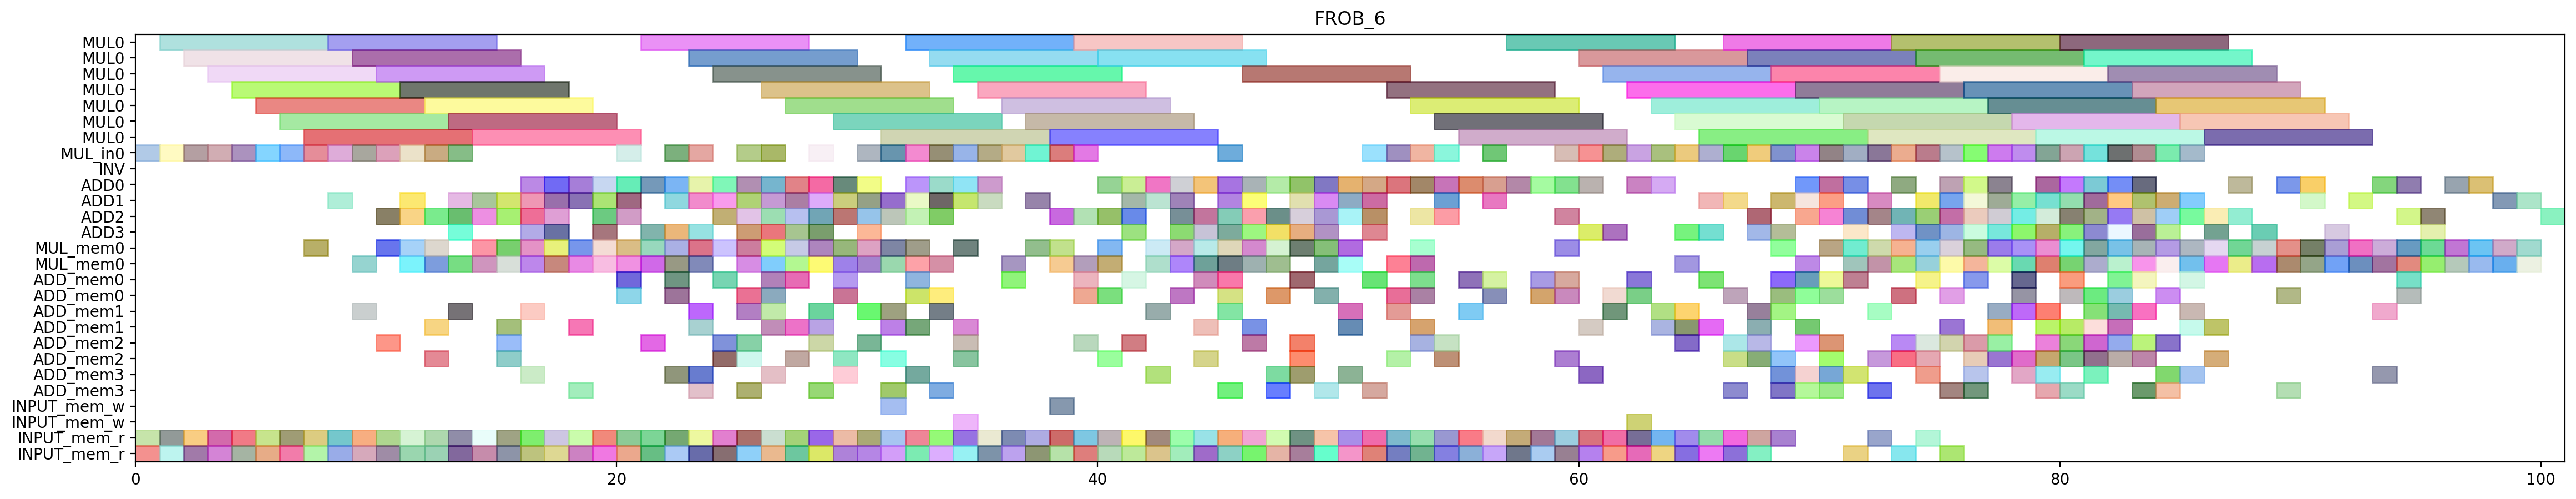

Source code (Python):
from pyschedule import Scenario, solvers, plotters, alt


def solve():
	horizon = 173
	S = Scenario("FROB_6", horizon=horizon)

	# resource
	MUL = S.Resources('MUL', num=1, size=7)
	MUL_in = S.Resources('MUL_in', num=1)
	INV = S.Resource('INV')
	ADD = S.Resources('ADD', num=4, periods=range(1, horizon))
	MUL_mem = S.Resources('MUL_mem', num=1, size=2)
	ADD_mem = S.Resources('ADD_mem', num=4, size=2)
	INPUT_mem_w = S.Resource('INPUT_mem_w', size=2)
	INPUT_mem_r = S.Resource('INPUT_mem_r', size=2)

	# result of previous scheduling
	c_f111_t1_in = S.Task('c_f111_t1_in', length=1, delay_cost=1)
	S += c_f111_t1_in >= 0
	c_f111_t1_in += MUL_in[0]

	c_f111_t1_mem0 = S.Task('c_f111_t1_mem0', length=1, delay_cost=1)
	S += c_f111_t1_mem0 >= 0
	c_f111_t1_mem0 += INPUT_mem_r

	c_f111_t1_mem1 = S.Task('c_f111_t1_mem1', length=1, delay_cost=1)
	S += c_f111_t1_mem1 >= 0
	c_f111_t1_mem1 += INPUT_mem_r

	c_f111_t1 = S.Task('c_f111_t1', length=7, delay_cost=1)
	S += c_f111_t1 >= 1
	c_f111_t1 += MUL[0]

	c_f121_t0_in = S.Task('c_f121_t0_in', length=1, delay_cost=1)
	S += c_f121_t0_in >= 1
	c_f121_t0_in += MUL_in[0]

	c_f121_t0_mem0 = S.Task('c_f121_t0_mem0', length=1, delay_cost=1)
	S += c_f121_t0_mem0 >= 1
	c_f121_t0_mem0 += INPUT_mem_r

	c_f121_t0_mem1 = S.Task('c_f121_t0_mem1', length=1, delay_cost=1)
	S += c_f121_t0_mem1 >= 1
	c_f121_t0_mem1 += INPUT_mem_r

	c_f011_t0_in = S.Task('c_f011_t0_in', length=1, delay_cost=1)
	S += c_f011_t0_in >= 2
	c_f011_t0_in += MUL_in[0]

	c_f011_t0_mem0 = S.Task('c_f011_t0_mem0', length=1, delay_cost=1)
	S += c_f011_t0_mem0 >= 2
	c_f011_t0_mem0 += INPUT_mem_r

	c_f011_t0_mem1 = S.Task('c_f011_t0_mem1', length=1, delay_cost=1)
	S += c_f011_t0_mem1 >= 2
	c_f011_t0_mem1 += INPUT_mem_r

	c_f121_t0 = S.Task('c_f121_t0', length=7, delay_cost=1)
	S += c_f121_t0 >= 2
	c_f121_t0 += MUL[0]

	c10_t0_t1_in = S.Task('c10_t0_t1_in', length=1, delay_cost=1)
	S += c10_t0_t1_in >= 3
	c10_t0_t1_in += MUL_in[0]

	c10_t0_t1_mem0 = S.Task('c10_t0_t1_mem0', length=1, delay_cost=1)
	S += c10_t0_t1_mem0 >= 3
	c10_t0_t1_mem0 += INPUT_mem_r

	c10_t0_t1_mem1 = S.Task('c10_t0_t1_mem1', length=1, delay_cost=1)
	S += c10_t0_t1_mem1 >= 3
	c10_t0_t1_mem1 += INPUT_mem_r

	c_f011_t0 = S.Task('c_f011_t0', length=7, delay_cost=1)
	S += c_f011_t0 >= 3
	c_f011_t0 += MUL[0]

	c10_t0_t1 = S.Task('c10_t0_t1', length=7, delay_cost=1)
	S += c10_t0_t1 >= 4
	c10_t0_t1 += MUL[0]

	c_f011_t1_in = S.Task('c_f011_t1_in', length=1, delay_cost=1)
	S += c_f011_t1_in >= 4
	c_f011_t1_in += MUL_in[0]

	c_f011_t1_mem0 = S.Task('c_f011_t1_mem0', length=1, delay_cost=1)
	S += c_f011_t1_mem0 >= 4
	c_f011_t1_mem0 += INPUT_mem_r

	c_f011_t1_mem1 = S.Task('c_f011_t1_mem1', length=1, delay_cost=1)
	S += c_f011_t1_mem1 >= 4
	c_f011_t1_mem1 += INPUT_mem_r

	c10_t0_t0_in = S.Task('c10_t0_t0_in', length=1, delay_cost=1)
	S += c10_t0_t0_in >= 5
	c10_t0_t0_in += MUL_in[0]

	c10_t0_t0_mem0 = S.Task('c10_t0_t0_mem0', length=1, delay_cost=1)
	S += c10_t0_t0_mem0 >= 5
	c10_t0_t0_mem0 += INPUT_mem_r

	c10_t0_t0_mem1 = S.Task('c10_t0_t0_mem1', length=1, delay_cost=1)
	S += c10_t0_t0_mem1 >= 5
	c10_t0_t0_mem1 += INPUT_mem_r

	c_f011_t1 = S.Task('c_f011_t1', length=7, delay_cost=1)
	S += c_f011_t1 >= 5
	c_f011_t1 += MUL[0]

	c10_t0_t0 = S.Task('c10_t0_t0', length=7, delay_cost=1)
	S += c10_t0_t0 >= 6
	c10_t0_t0 += MUL[0]

	c_f101_t1_in = S.Task('c_f101_t1_in', length=1, delay_cost=1)
	S += c_f101_t1_in >= 6
	c_f101_t1_in += MUL_in[0]

	c_f101_t1_mem0 = S.Task('c_f101_t1_mem0', length=1, delay_cost=1)
	S += c_f101_t1_mem0 >= 6
	c_f101_t1_mem0 += INPUT_mem_r

	c_f101_t1_mem1 = S.Task('c_f101_t1_mem1', length=1, delay_cost=1)
	S += c_f101_t1_mem1 >= 6
	c_f101_t1_mem1 += INPUT_mem_r

	c001_t0_in = S.Task('c001_t0_in', length=1, delay_cost=1)
	S += c001_t0_in >= 7
	c001_t0_in += MUL_in[0]

	c001_t0_mem0 = S.Task('c001_t0_mem0', length=1, delay_cost=1)
	S += c001_t0_mem0 >= 7
	c001_t0_mem0 += INPUT_mem_r

	c001_t0_mem1 = S.Task('c001_t0_mem1', length=1, delay_cost=1)
	S += c001_t0_mem1 >= 7
	c001_t0_mem1 += INPUT_mem_r

	c_f101_t1 = S.Task('c_f101_t1', length=7, delay_cost=1)
	S += c_f101_t1 >= 7
	c_f101_t1 += MUL[0]

	c_f111_s00_mem0 = S.Task('c_f111_s00_mem0', length=1, delay_cost=1)
	S += c_f111_s00_mem0 >= 7
	c_f111_s00_mem0 += MUL_mem[0]

	c001_t0 = S.Task('c001_t0', length=7, delay_cost=1)
	S += c001_t0 >= 8
	c001_t0 += MUL[0]

	c_f021_t0_in = S.Task('c_f021_t0_in', length=1, delay_cost=1)
	S += c_f021_t0_in >= 8
	c_f021_t0_in += MUL_in[0]

	c_f021_t0_mem0 = S.Task('c_f021_t0_mem0', length=1, delay_cost=1)
	S += c_f021_t0_mem0 >= 8
	c_f021_t0_mem0 += INPUT_mem_r

	c_f021_t0_mem1 = S.Task('c_f021_t0_mem1', length=1, delay_cost=1)
	S += c_f021_t0_mem1 >= 8
	c_f021_t0_mem1 += INPUT_mem_r

	c_f111_s00 = S.Task('c_f111_s00', length=1, delay_cost=1)
	S += c_f111_s00 >= 8
	c_f111_s00 += ADD[1]

	c_f021_t0 = S.Task('c_f021_t0', length=7, delay_cost=1)
	S += c_f021_t0 >= 9
	c_f021_t0 += MUL[0]

	c_f111_s01_mem0 = S.Task('c_f111_s01_mem0', length=1, delay_cost=1)
	S += c_f111_s01_mem0 >= 9
	c_f111_s01_mem0 += ADD_mem[1]

	c_f111_s01_mem1 = S.Task('c_f111_s01_mem1', length=1, delay_cost=1)
	S += c_f111_s01_mem1 >= 9
	c_f111_s01_mem1 += MUL_mem[0]

	c_f121_t1_in = S.Task('c_f121_t1_in', length=1, delay_cost=1)
	S += c_f121_t1_in >= 9
	c_f121_t1_in += MUL_in[0]

	c_f121_t1_mem0 = S.Task('c_f121_t1_mem0', length=1, delay_cost=1)
	S += c_f121_t1_mem0 >= 9
	c_f121_t1_mem0 += INPUT_mem_r

	c_f121_t1_mem1 = S.Task('c_f121_t1_mem1', length=1, delay_cost=1)
	S += c_f121_t1_mem1 >= 9
	c_f121_t1_mem1 += INPUT_mem_r

	c10_t0_s00_mem0 = S.Task('c10_t0_s00_mem0', length=1, delay_cost=1)
	S += c10_t0_s00_mem0 >= 10
	c10_t0_s00_mem0 += MUL_mem[0]

	c_f111_s01 = S.Task('c_f111_s01', length=1, delay_cost=1)
	S += c_f111_s01 >= 10
	c_f111_s01 += ADD[2]

	c_f111_s02_mem0 = S.Task('c_f111_s02_mem0', length=1, delay_cost=1)
	S += c_f111_s02_mem0 >= 10
	c_f111_s02_mem0 += ADD_mem[2]

	c_f111_t0_in = S.Task('c_f111_t0_in', length=1, delay_cost=1)
	S += c_f111_t0_in >= 10
	c_f111_t0_in += MUL_in[0]

	c_f111_t0_mem0 = S.Task('c_f111_t0_mem0', length=1, delay_cost=1)
	S += c_f111_t0_mem0 >= 10
	c_f111_t0_mem0 += INPUT_mem_r

	c_f111_t0_mem1 = S.Task('c_f111_t0_mem1', length=1, delay_cost=1)
	S += c_f111_t0_mem1 >= 10
	c_f111_t0_mem1 += INPUT_mem_r

	c_f121_t1 = S.Task('c_f121_t1', length=7, delay_cost=1)
	S += c_f121_t1 >= 10
	c_f121_t1 += MUL[0]

	c10_t0_s00 = S.Task('c10_t0_s00', length=1, delay_cost=1)
	S += c10_t0_s00 >= 11
	c10_t0_s00 += ADD[2]

	c_f011_t5_mem0 = S.Task('c_f011_t5_mem0', length=1, delay_cost=1)
	S += c_f011_t5_mem0 >= 11
	c_f011_t5_mem0 += MUL_mem[0]

	c_f011_t5_mem1 = S.Task('c_f011_t5_mem1', length=1, delay_cost=1)
	S += c_f011_t5_mem1 >= 11
	c_f011_t5_mem1 += MUL_mem[0]

	c_f101_t0_in = S.Task('c_f101_t0_in', length=1, delay_cost=1)
	S += c_f101_t0_in >= 11
	c_f101_t0_in += MUL_in[0]

	c_f101_t0_mem0 = S.Task('c_f101_t0_mem0', length=1, delay_cost=1)
	S += c_f101_t0_mem0 >= 11
	c_f101_t0_mem0 += INPUT_mem_r

	c_f101_t0_mem1 = S.Task('c_f101_t0_mem1', length=1, delay_cost=1)
	S += c_f101_t0_mem1 >= 11
	c_f101_t0_mem1 += INPUT_mem_r

	c_f111_s02 = S.Task('c_f111_s02', length=1, delay_cost=1)
	S += c_f111_s02 >= 11
	c_f111_s02 += ADD[1]

	c_f111_t0 = S.Task('c_f111_t0', length=7, delay_cost=1)
	S += c_f111_t0 >= 11
	c_f111_t0 += MUL[0]

	c10_t0_s01_mem0 = S.Task('c10_t0_s01_mem0', length=1, delay_cost=1)
	S += c10_t0_s01_mem0 >= 12
	c10_t0_s01_mem0 += ADD_mem[2]

	c10_t0_s01_mem1 = S.Task('c10_t0_s01_mem1', length=1, delay_cost=1)
	S += c10_t0_s01_mem1 >= 12
	c10_t0_s01_mem1 += MUL_mem[0]

	c_f011_s00_mem0 = S.Task('c_f011_s00_mem0', length=1, delay_cost=1)
	S += c_f011_s00_mem0 >= 12
	c_f011_s00_mem0 += MUL_mem[0]

	c_f011_t5 = S.Task('c_f011_t5', length=1, delay_cost=1)
	S += c_f011_t5 >= 12
	c_f011_t5 += ADD[2]

	c_f021_t1_in = S.Task('c_f021_t1_in', length=1, delay_cost=1)
	S += c_f021_t1_in >= 12
	c_f021_t1_in += MUL_in[0]

	c_f021_t1_mem0 = S.Task('c_f021_t1_mem0', length=1, delay_cost=1)
	S += c_f021_t1_mem0 >= 12
	c_f021_t1_mem0 += INPUT_mem_r

	c_f021_t1_mem1 = S.Task('c_f021_t1_mem1', length=1, delay_cost=1)
	S += c_f021_t1_mem1 >= 12
	c_f021_t1_mem1 += INPUT_mem_r

	c_f101_t0 = S.Task('c_f101_t0', length=7, delay_cost=1)
	S += c_f101_t0 >= 12
	c_f101_t0 += MUL[0]

	c_f111_s03_mem0 = S.Task('c_f111_s03_mem0', length=1, delay_cost=1)
	S += c_f111_s03_mem0 >= 12
	c_f111_s03_mem0 += ADD_mem[1]

	c001_t1_in = S.Task('c001_t1_in', length=1, delay_cost=1)
	S += c001_t1_in >= 13
	c001_t1_in += MUL_in[0]

	c001_t1_mem0 = S.Task('c001_t1_mem0', length=1, delay_cost=1)
	S += c001_t1_mem0 >= 13
	c001_t1_mem0 += INPUT_mem_r

	c001_t1_mem1 = S.Task('c001_t1_mem1', length=1, delay_cost=1)
	S += c001_t1_mem1 >= 13
	c001_t1_mem1 += INPUT_mem_r

	c10_t0_s01 = S.Task('c10_t0_s01', length=1, delay_cost=1)
	S += c10_t0_s01 >= 13
	c10_t0_s01 += ADD[1]

	c10_t0_s02_mem0 = S.Task('c10_t0_s02_mem0', length=1, delay_cost=1)
	S += c10_t0_s02_mem0 >= 13
	c10_t0_s02_mem0 += ADD_mem[1]

	c_f011_s00 = S.Task('c_f011_s00', length=1, delay_cost=1)
	S += c_f011_s00 >= 13
	c_f011_s00 += ADD[2]

	c_f021_t1 = S.Task('c_f021_t1', length=7, delay_cost=1)
	S += c_f021_t1 >= 13
	c_f021_t1 += MUL[0]

	c_f101_s00_mem0 = S.Task('c_f101_s00_mem0', length=1, delay_cost=1)
	S += c_f101_s00_mem0 >= 13
	c_f101_s00_mem0 += MUL_mem[0]

	c_f111_s03 = S.Task('c_f111_s03', length=1, delay_cost=1)
	S += c_f111_s03 >= 13
	c_f111_s03 += ADD[3]

	c001_t1 = S.Task('c001_t1', length=7, delay_cost=1)
	S += c001_t1 >= 14
	c001_t1 += MUL[0]

	c10_t0_s02 = S.Task('c10_t0_s02', length=1, delay_cost=1)
	S += c10_t0_s02 >= 14
	c10_t0_s02 += ADD[1]

	c10_t0_t5_mem0 = S.Task('c10_t0_t5_mem0', length=1, delay_cost=1)
	S += c10_t0_t5_mem0 >= 14
	c10_t0_t5_mem0 += MUL_mem[0]

	c10_t0_t5_mem1 = S.Task('c10_t0_t5_mem1', length=1, delay_cost=1)
	S += c10_t0_t5_mem1 >= 14
	c10_t0_t5_mem1 += MUL_mem[0]

	c10_t30_mem0 = S.Task('c10_t30_mem0', length=1, delay_cost=1)
	S += c10_t30_mem0 >= 14
	c10_t30_mem0 += INPUT_mem_r

	c10_t30_mem1 = S.Task('c10_t30_mem1', length=1, delay_cost=1)
	S += c10_t30_mem1 >= 14
	c10_t30_mem1 += INPUT_mem_r

	c_f101_s00 = S.Task('c_f101_s00', length=1, delay_cost=1)
	S += c_f101_s00 >= 14
	c_f101_s00 += ADD[2]

	c10_t0_s03_mem0 = S.Task('c10_t0_s03_mem0', length=1, delay_cost=1)
	S += c10_t0_s03_mem0 >= 15
	c10_t0_s03_mem0 += ADD_mem[1]

	c10_t0_t5 = S.Task('c10_t0_t5', length=1, delay_cost=1)
	S += c10_t0_t5 >= 15
	c10_t0_t5 += ADD[2]

	c10_t30 = S.Task('c10_t30', length=1, delay_cost=1)
	S += c10_t30 >= 15
	c10_t30 += ADD[1]

	c_f011_s01_mem0 = S.Task('c_f011_s01_mem0', length=1, delay_cost=1)
	S += c_f011_s01_mem0 >= 15
	c_f011_s01_mem0 += ADD_mem[2]

	c_f011_s01_mem1 = S.Task('c_f011_s01_mem1', length=1, delay_cost=1)
	S += c_f011_s01_mem1 >= 15
	c_f011_s01_mem1 += MUL_mem[0]

	c_f101_s01_mem0 = S.Task('c_f101_s01_mem0', length=1, delay_cost=1)
	S += c_f101_s01_mem0 >= 15
	c_f101_s01_mem0 += ADD_mem[2]

	c_f101_s01_mem1 = S.Task('c_f101_s01_mem1', length=1, delay_cost=1)
	S += c_f101_s01_mem1 >= 15
	c_f101_s01_mem1 += MUL_mem[0]

	c_f101_t2_mem0 = S.Task('c_f101_t2_mem0', length=1, delay_cost=1)
	S += c_f101_t2_mem0 >= 15
	c_f101_t2_mem0 += INPUT_mem_r

	c_f101_t2_mem1 = S.Task('c_f101_t2_mem1', length=1, delay_cost=1)
	S += c_f101_t2_mem1 >= 15
	c_f101_t2_mem1 += INPUT_mem_r

	c10_t0_s03 = S.Task('c10_t0_s03', length=1, delay_cost=1)
	S += c10_t0_s03 >= 16
	c10_t0_s03 += ADD[2]

	c_f011_s01 = S.Task('c_f011_s01', length=1, delay_cost=1)
	S += c_f011_s01 >= 16
	c_f011_s01 += ADD[3]

	c_f011_s02_mem0 = S.Task('c_f011_s02_mem0', length=1, delay_cost=1)
	S += c_f011_s02_mem0 >= 16
	c_f011_s02_mem0 += ADD_mem[3]

	c_f021_t2_mem0 = S.Task('c_f021_t2_mem0', length=1, delay_cost=1)
	S += c_f021_t2_mem0 >= 16
	c_f021_t2_mem0 += INPUT_mem_r

	c_f021_t2_mem1 = S.Task('c_f021_t2_mem1', length=1, delay_cost=1)
	S += c_f021_t2_mem1 >= 16
	c_f021_t2_mem1 += INPUT_mem_r

	c_f101_s01 = S.Task('c_f101_s01', length=1, delay_cost=1)
	S += c_f101_s01 >= 16
	c_f101_s01 += ADD[1]

	c_f101_s02_mem0 = S.Task('c_f101_s02_mem0', length=1, delay_cost=1)
	S += c_f101_s02_mem0 >= 16
	c_f101_s02_mem0 += ADD_mem[1]

	c_f101_t2 = S.Task('c_f101_t2', length=1, delay_cost=1)
	S += c_f101_t2 >= 16
	c_f101_t2 += ADD[0]

	c_f121_t5_mem0 = S.Task('c_f121_t5_mem0', length=1, delay_cost=1)
	S += c_f121_t5_mem0 >= 16
	c_f121_t5_mem0 += MUL_mem[0]

	c_f121_t5_mem1 = S.Task('c_f121_t5_mem1', length=1, delay_cost=1)
	S += c_f121_t5_mem1 >= 16
	c_f121_t5_mem1 += MUL_mem[0]

	c_f011_s02 = S.Task('c_f011_s02', length=1, delay_cost=1)
	S += c_f011_s02 >= 17
	c_f011_s02 += ADD[1]

	c_f011_t3_mem0 = S.Task('c_f011_t3_mem0', length=1, delay_cost=1)
	S += c_f011_t3_mem0 >= 17
	c_f011_t3_mem0 += INPUT_mem_r

	c_f011_t3_mem1 = S.Task('c_f011_t3_mem1', length=1, delay_cost=1)
	S += c_f011_t3_mem1 >= 17
	c_f011_t3_mem1 += INPUT_mem_r

	c_f021_t2 = S.Task('c_f021_t2', length=1, delay_cost=1)
	S += c_f021_t2 >= 17
	c_f021_t2 += ADD[0]

	c_f101_s02 = S.Task('c_f101_s02', length=1, delay_cost=1)
	S += c_f101_s02 >= 17
	c_f101_s02 += ADD[3]

	c_f111_t5_mem0 = S.Task('c_f111_t5_mem0', length=1, delay_cost=1)
	S += c_f111_t5_mem0 >= 17
	c_f111_t5_mem0 += MUL_mem[0]

	c_f111_t5_mem1 = S.Task('c_f111_t5_mem1', length=1, delay_cost=1)
	S += c_f111_t5_mem1 >= 17
	c_f111_t5_mem1 += MUL_mem[0]

	c_f121_t5 = S.Task('c_f121_t5', length=1, delay_cost=1)
	S += c_f121_t5 >= 17
	c_f121_t5 += ADD[2]

	c10_t1_t3_mem0 = S.Task('c10_t1_t3_mem0', length=1, delay_cost=1)
	S += c10_t1_t3_mem0 >= 18
	c10_t1_t3_mem0 += INPUT_mem_r

	c10_t1_t3_mem1 = S.Task('c10_t1_t3_mem1', length=1, delay_cost=1)
	S += c10_t1_t3_mem1 >= 18
	c10_t1_t3_mem1 += INPUT_mem_r

	c_f011_s03_mem0 = S.Task('c_f011_s03_mem0', length=1, delay_cost=1)
	S += c_f011_s03_mem0 >= 18
	c_f011_s03_mem0 += ADD_mem[1]

	c_f011_t3 = S.Task('c_f011_t3', length=1, delay_cost=1)
	S += c_f011_t3 >= 18
	c_f011_t3 += ADD[0]

	c_f101_s03_mem0 = S.Task('c_f101_s03_mem0', length=1, delay_cost=1)
	S += c_f101_s03_mem0 >= 18
	c_f101_s03_mem0 += ADD_mem[3]

	c_f101_t5_mem0 = S.Task('c_f101_t5_mem0', length=1, delay_cost=1)
	S += c_f101_t5_mem0 >= 18
	c_f101_t5_mem0 += MUL_mem[0]

	c_f101_t5_mem1 = S.Task('c_f101_t5_mem1', length=1, delay_cost=1)
	S += c_f101_t5_mem1 >= 18
	c_f101_t5_mem1 += MUL_mem[0]

	c_f111_t5 = S.Task('c_f111_t5', length=1, delay_cost=1)
	S += c_f111_t5 >= 18
	c_f111_t5 += ADD[1]

	c10_t1_t3 = S.Task('c10_t1_t3', length=1, delay_cost=1)
	S += c10_t1_t3 >= 19
	c10_t1_t3 += ADD[0]

	c_f011_s03 = S.Task('c_f011_s03', length=1, delay_cost=1)
	S += c_f011_s03 >= 19
	c_f011_s03 += ADD[2]

	c_f021_s00_mem0 = S.Task('c_f021_s00_mem0', length=1, delay_cost=1)
	S += c_f021_s00_mem0 >= 19
	c_f021_s00_mem0 += MUL_mem[0]

	c_f021_t3_mem0 = S.Task('c_f021_t3_mem0', length=1, delay_cost=1)
	S += c_f021_t3_mem0 >= 19
	c_f021_t3_mem0 += INPUT_mem_r

	c_f021_t3_mem1 = S.Task('c_f021_t3_mem1', length=1, delay_cost=1)
	S += c_f021_t3_mem1 >= 19
	c_f021_t3_mem1 += INPUT_mem_r

	c_f101_s03 = S.Task('c_f101_s03', length=1, delay_cost=1)
	S += c_f101_s03 >= 19
	c_f101_s03 += ADD[1]

	c_f101_t5 = S.Task('c_f101_t5', length=1, delay_cost=1)
	S += c_f101_t5 >= 19
	c_f101_t5 += ADD[3]

	c_f121_s00_mem0 = S.Task('c_f121_s00_mem0', length=1, delay_cost=1)
	S += c_f121_s00_mem0 >= 19
	c_f121_s00_mem0 += MUL_mem[0]

	c001_t5_mem0 = S.Task('c001_t5_mem0', length=1, delay_cost=1)
	S += c001_t5_mem0 >= 20
	c001_t5_mem0 += MUL_mem[0]

	c001_t5_mem1 = S.Task('c001_t5_mem1', length=1, delay_cost=1)
	S += c001_t5_mem1 >= 20
	c001_t5_mem1 += MUL_mem[0]

	c_f021_s00 = S.Task('c_f021_s00', length=1, delay_cost=1)
	S += c_f021_s00 >= 20
	c_f021_s00 += ADD[2]

	c_f021_t3 = S.Task('c_f021_t3', length=1, delay_cost=1)
	S += c_f021_t3 >= 20
	c_f021_t3 += ADD[0]

	c_f021_t4_in = S.Task('c_f021_t4_in', length=1, delay_cost=1)
	S += c_f021_t4_in >= 20
	c_f021_t4_in += MUL_in[0]

	c_f021_t4_mem0 = S.Task('c_f021_t4_mem0', length=1, delay_cost=1)
	S += c_f021_t4_mem0 >= 20
	c_f021_t4_mem0 += ADD_mem[0]

	c_f021_t4_mem1 = S.Task('c_f021_t4_mem1', length=1, delay_cost=1)
	S += c_f021_t4_mem1 >= 20
	c_f021_t4_mem1 += ADD_mem[0]

	c_f111_t3_mem0 = S.Task('c_f111_t3_mem0', length=1, delay_cost=1)
	S += c_f111_t3_mem0 >= 20
	c_f111_t3_mem0 += INPUT_mem_r

	c_f111_t3_mem1 = S.Task('c_f111_t3_mem1', length=1, delay_cost=1)
	S += c_f111_t3_mem1 >= 20
	c_f111_t3_mem1 += INPUT_mem_r

	c_f121_s00 = S.Task('c_f121_s00', length=1, delay_cost=1)
	S += c_f121_s00 >= 20
	c_f121_s00 += ADD[1]

	c001_s00_mem0 = S.Task('c001_s00_mem0', length=1, delay_cost=1)
	S += c001_s00_mem0 >= 21
	c001_s00_mem0 += MUL_mem[0]

	c001_t5 = S.Task('c001_t5', length=1, delay_cost=1)
	S += c001_t5 >= 21
	c001_t5 += ADD[0]

	c_f011_t2_mem0 = S.Task('c_f011_t2_mem0', length=1, delay_cost=1)
	S += c_f011_t2_mem0 >= 21
	c_f011_t2_mem0 += INPUT_mem_r

	c_f011_t2_mem1 = S.Task('c_f011_t2_mem1', length=1, delay_cost=1)
	S += c_f011_t2_mem1 >= 21
	c_f011_t2_mem1 += INPUT_mem_r

	c_f021_s01_mem0 = S.Task('c_f021_s01_mem0', length=1, delay_cost=1)
	S += c_f021_s01_mem0 >= 21
	c_f021_s01_mem0 += ADD_mem[2]

	c_f021_s01_mem1 = S.Task('c_f021_s01_mem1', length=1, delay_cost=1)
	S += c_f021_s01_mem1 >= 21
	c_f021_s01_mem1 += MUL_mem[0]

	c_f021_t4 = S.Task('c_f021_t4', length=7, delay_cost=1)
	S += c_f021_t4 >= 21
	c_f021_t4 += MUL[0]

	c_f111_t3 = S.Task('c_f111_t3', length=1, delay_cost=1)
	S += c_f111_t3 >= 21
	c_f111_t3 += ADD[3]

	c001_s00 = S.Task('c001_s00', length=1, delay_cost=1)
	S += c001_s00 >= 22
	c001_s00 += ADD[1]

	c_f011_t2 = S.Task('c_f011_t2', length=1, delay_cost=1)
	S += c_f011_t2 >= 22
	c_f011_t2 += ADD[3]

	c_f011_t4_in = S.Task('c_f011_t4_in', length=1, delay_cost=1)
	S += c_f011_t4_in >= 22
	c_f011_t4_in += MUL_in[0]

	c_f011_t4_mem0 = S.Task('c_f011_t4_mem0', length=1, delay_cost=1)
	S += c_f011_t4_mem0 >= 22
	c_f011_t4_mem0 += ADD_mem[3]

	c_f011_t4_mem1 = S.Task('c_f011_t4_mem1', length=1, delay_cost=1)
	S += c_f011_t4_mem1 >= 22
	c_f011_t4_mem1 += ADD_mem[0]

	c_f021_s01 = S.Task('c_f021_s01', length=1, delay_cost=1)
	S += c_f021_s01 >= 22
	c_f021_s01 += ADD[0]

	c_f021_s02_mem0 = S.Task('c_f021_s02_mem0', length=1, delay_cost=1)
	S += c_f021_s02_mem0 >= 22
	c_f021_s02_mem0 += ADD_mem[0]

	c_f021_t5_mem0 = S.Task('c_f021_t5_mem0', length=1, delay_cost=1)
	S += c_f021_t5_mem0 >= 22
	c_f021_t5_mem0 += MUL_mem[0]

	c_f021_t5_mem1 = S.Task('c_f021_t5_mem1', length=1, delay_cost=1)
	S += c_f021_t5_mem1 >= 22
	c_f021_t5_mem1 += MUL_mem[0]

	c_f111_t2_mem0 = S.Task('c_f111_t2_mem0', length=1, delay_cost=1)
	S += c_f111_t2_mem0 >= 22
	c_f111_t2_mem0 += INPUT_mem_r

	c_f111_t2_mem1 = S.Task('c_f111_t2_mem1', length=1, delay_cost=1)
	S += c_f111_t2_mem1 >= 22
	c_f111_t2_mem1 += INPUT_mem_r

	c001_s01_mem0 = S.Task('c001_s01_mem0', length=1, delay_cost=1)
	S += c001_s01_mem0 >= 23
	c001_s01_mem0 += ADD_mem[1]

	c001_s01_mem1 = S.Task('c001_s01_mem1', length=1, delay_cost=1)
	S += c001_s01_mem1 >= 23
	c001_s01_mem1 += MUL_mem[0]

	c10_t0_t3_mem0 = S.Task('c10_t0_t3_mem0', length=1, delay_cost=1)
	S += c10_t0_t3_mem0 >= 23
	c10_t0_t3_mem0 += INPUT_mem_r

	c10_t0_t3_mem1 = S.Task('c10_t0_t3_mem1', length=1, delay_cost=1)
	S += c10_t0_t3_mem1 >= 23
	c10_t0_t3_mem1 += INPUT_mem_r

	c_f011_t4 = S.Task('c_f011_t4', length=7, delay_cost=1)
	S += c_f011_t4 >= 23
	c_f011_t4 += MUL[0]

	c_f021_s02 = S.Task('c_f021_s02', length=1, delay_cost=1)
	S += c_f021_s02 >= 23
	c_f021_s02 += ADD[0]

	c_f021_t5 = S.Task('c_f021_t5', length=1, delay_cost=1)
	S += c_f021_t5 >= 23
	c_f021_t5 += ADD[1]

	c_f111_t2 = S.Task('c_f111_t2', length=1, delay_cost=1)
	S += c_f111_t2 >= 23
	c_f111_t2 += ADD[3]

	c_f111_t4_in = S.Task('c_f111_t4_in', length=1, delay_cost=1)
	S += c_f111_t4_in >= 23
	c_f111_t4_in += MUL_in[0]

	c_f111_t4_mem0 = S.Task('c_f111_t4_mem0', length=1, delay_cost=1)
	S += c_f111_t4_mem0 >= 23
	c_f111_t4_mem0 += ADD_mem[3]

	c_f111_t4_mem1 = S.Task('c_f111_t4_mem1', length=1, delay_cost=1)
	S += c_f111_t4_mem1 >= 23
	c_f111_t4_mem1 += ADD_mem[3]

	c_f121_s01_mem0 = S.Task('c_f121_s01_mem0', length=1, delay_cost=1)
	S += c_f121_s01_mem0 >= 23
	c_f121_s01_mem0 += ADD_mem[1]

	c_f121_s01_mem1 = S.Task('c_f121_s01_mem1', length=1, delay_cost=1)
	S += c_f121_s01_mem1 >= 23
	c_f121_s01_mem1 += MUL_mem[0]

	c001_s01 = S.Task('c001_s01', length=1, delay_cost=1)
	S += c001_s01 >= 24
	c001_s01 += ADD[2]

	c001_s02_mem0 = S.Task('c001_s02_mem0', length=1, delay_cost=1)
	S += c001_s02_mem0 >= 24
	c001_s02_mem0 += ADD_mem[2]

	c10_t0_s04_mem0 = S.Task('c10_t0_s04_mem0', length=1, delay_cost=1)
	S += c10_t0_s04_mem0 >= 24
	c10_t0_s04_mem0 += ADD_mem[2]

	c10_t0_s04_mem1 = S.Task('c10_t0_s04_mem1', length=1, delay_cost=1)
	S += c10_t0_s04_mem1 >= 24
	c10_t0_s04_mem1 += MUL_mem[0]

	c10_t0_t3 = S.Task('c10_t0_t3', length=1, delay_cost=1)
	S += c10_t0_t3 >= 24
	c10_t0_t3 += ADD[0]

	c_f021_s03_mem0 = S.Task('c_f021_s03_mem0', length=1, delay_cost=1)
	S += c_f021_s03_mem0 >= 24
	c_f021_s03_mem0 += ADD_mem[0]

	c_f101_t3_mem0 = S.Task('c_f101_t3_mem0', length=1, delay_cost=1)
	S += c_f101_t3_mem0 >= 24
	c_f101_t3_mem0 += INPUT_mem_r

	c_f101_t3_mem1 = S.Task('c_f101_t3_mem1', length=1, delay_cost=1)
	S += c_f101_t3_mem1 >= 24
	c_f101_t3_mem1 += INPUT_mem_r

	c_f111_t4 = S.Task('c_f111_t4', length=7, delay_cost=1)
	S += c_f111_t4 >= 24
	c_f111_t4 += MUL[0]

	c_f121_s01 = S.Task('c_f121_s01', length=1, delay_cost=1)
	S += c_f121_s01 >= 24
	c_f121_s01 += ADD[1]

	c001_s02 = S.Task('c001_s02', length=1, delay_cost=1)
	S += c001_s02 >= 25
	c001_s02 += ADD[1]

	c10_t0_s04 = S.Task('c10_t0_s04', length=1, delay_cost=1)
	S += c10_t0_s04 >= 25
	c10_t0_s04 += ADD[0]

	c10_t0_t2_mem0 = S.Task('c10_t0_t2_mem0', length=1, delay_cost=1)
	S += c10_t0_t2_mem0 >= 25
	c10_t0_t2_mem0 += INPUT_mem_r

	c10_t0_t2_mem1 = S.Task('c10_t0_t2_mem1', length=1, delay_cost=1)
	S += c10_t0_t2_mem1 >= 25
	c10_t0_t2_mem1 += INPUT_mem_r

	c_f011_s04_mem0 = S.Task('c_f011_s04_mem0', length=1, delay_cost=1)
	S += c_f011_s04_mem0 >= 25
	c_f011_s04_mem0 += ADD_mem[2]

	c_f011_s04_mem1 = S.Task('c_f011_s04_mem1', length=1, delay_cost=1)
	S += c_f011_s04_mem1 >= 25
	c_f011_s04_mem1 += MUL_mem[0]

	c_f021_s03 = S.Task('c_f021_s03', length=1, delay_cost=1)
	S += c_f021_s03 >= 25
	c_f021_s03 += ADD[3]

	c_f101_t3 = S.Task('c_f101_t3', length=1, delay_cost=1)
	S += c_f101_t3 >= 25
	c_f101_t3 += ADD[2]

	c_f101_t4_in = S.Task('c_f101_t4_in', length=1, delay_cost=1)
	S += c_f101_t4_in >= 25
	c_f101_t4_in += MUL_in[0]

	c_f101_t4_mem0 = S.Task('c_f101_t4_mem0', length=1, delay_cost=1)
	S += c_f101_t4_mem0 >= 25
	c_f101_t4_mem0 += ADD_mem[0]

	c_f101_t4_mem1 = S.Task('c_f101_t4_mem1', length=1, delay_cost=1)
	S += c_f101_t4_mem1 >= 25
	c_f101_t4_mem1 += ADD_mem[2]

	c_f111_s04_mem0 = S.Task('c_f111_s04_mem0', length=1, delay_cost=1)
	S += c_f111_s04_mem0 >= 25
	c_f111_s04_mem0 += ADD_mem[3]

	c_f111_s04_mem1 = S.Task('c_f111_s04_mem1', length=1, delay_cost=1)
	S += c_f111_s04_mem1 >= 25
	c_f111_s04_mem1 += MUL_mem[0]

	c_f121_s02_mem0 = S.Task('c_f121_s02_mem0', length=1, delay_cost=1)
	S += c_f121_s02_mem0 >= 25
	c_f121_s02_mem0 += ADD_mem[1]

	c001_s03_mem0 = S.Task('c001_s03_mem0', length=1, delay_cost=1)
	S += c001_s03_mem0 >= 26
	c001_s03_mem0 += ADD_mem[1]

	c001_t3_mem0 = S.Task('c001_t3_mem0', length=1, delay_cost=1)
	S += c001_t3_mem0 >= 26
	c001_t3_mem0 += INPUT_mem_r

	c001_t3_mem1 = S.Task('c001_t3_mem1', length=1, delay_cost=1)
	S += c001_t3_mem1 >= 26
	c001_t3_mem1 += INPUT_mem_r

	c10_t0_t2 = S.Task('c10_t0_t2', length=1, delay_cost=1)
	S += c10_t0_t2 >= 26
	c10_t0_t2 += ADD[0]

	c10_t0_t4_in = S.Task('c10_t0_t4_in', length=1, delay_cost=1)
	S += c10_t0_t4_in >= 26
	c10_t0_t4_in += MUL_in[0]

	c10_t0_t4_mem0 = S.Task('c10_t0_t4_mem0', length=1, delay_cost=1)
	S += c10_t0_t4_mem0 >= 26
	c10_t0_t4_mem0 += ADD_mem[0]

	c10_t0_t4_mem1 = S.Task('c10_t0_t4_mem1', length=1, delay_cost=1)
	S += c10_t0_t4_mem1 >= 26
	c10_t0_t4_mem1 += ADD_mem[0]

	c_f011_s04 = S.Task('c_f011_s04', length=1, delay_cost=1)
	S += c_f011_s04 >= 26
	c_f011_s04 += ADD[2]

	c_f021_s04_mem0 = S.Task('c_f021_s04_mem0', length=1, delay_cost=1)
	S += c_f021_s04_mem0 >= 26
	c_f021_s04_mem0 += ADD_mem[3]

	c_f021_s04_mem1 = S.Task('c_f021_s04_mem1', length=1, delay_cost=1)
	S += c_f021_s04_mem1 >= 26
	c_f021_s04_mem1 += MUL_mem[0]

	c_f101_s04_mem0 = S.Task('c_f101_s04_mem0', length=1, delay_cost=1)
	S += c_f101_s04_mem0 >= 26
	c_f101_s04_mem0 += ADD_mem[1]

	c_f101_s04_mem1 = S.Task('c_f101_s04_mem1', length=1, delay_cost=1)
	S += c_f101_s04_mem1 >= 26
	c_f101_s04_mem1 += MUL_mem[0]

	c_f101_t4 = S.Task('c_f101_t4', length=7, delay_cost=1)
	S += c_f101_t4 >= 26
	c_f101_t4 += MUL[0]

	c_f111_s04 = S.Task('c_f111_s04', length=1, delay_cost=1)
	S += c_f111_s04 >= 26
	c_f111_s04 += ADD[3]

	c_f121_s02 = S.Task('c_f121_s02', length=1, delay_cost=1)
	S += c_f121_s02 >= 26
	c_f121_s02 += ADD[1]

	c001_s03 = S.Task('c001_s03', length=1, delay_cost=1)
	S += c001_s03 >= 27
	c001_s03 += ADD[3]

	c001_t2_mem0 = S.Task('c001_t2_mem0', length=1, delay_cost=1)
	S += c001_t2_mem0 >= 27
	c001_t2_mem0 += INPUT_mem_r

	c001_t2_mem1 = S.Task('c001_t2_mem1', length=1, delay_cost=1)
	S += c001_t2_mem1 >= 27
	c001_t2_mem1 += INPUT_mem_r

	c001_t3 = S.Task('c001_t3', length=1, delay_cost=1)
	S += c001_t3 >= 27
	c001_t3 += ADD[2]

	c10_t0_t4 = S.Task('c10_t0_t4', length=7, delay_cost=1)
	S += c10_t0_t4 >= 27
	c10_t0_t4 += MUL[0]

	c_f0110_mem0 = S.Task('c_f0110_mem0', length=1, delay_cost=1)
	S += c_f0110_mem0 >= 27
	c_f0110_mem0 += MUL_mem[0]

	c_f0110_mem1 = S.Task('c_f0110_mem1', length=1, delay_cost=1)
	S += c_f0110_mem1 >= 27
	c_f0110_mem1 += ADD_mem[2]

	c_f0210_mem0 = S.Task('c_f0210_mem0', length=1, delay_cost=1)
	S += c_f0210_mem0 >= 27
	c_f0210_mem0 += MUL_mem[0]

	c_f0210_mem1 = S.Task('c_f0210_mem1', length=1, delay_cost=1)
	S += c_f0210_mem1 >= 27
	c_f0210_mem1 += ADD_mem[0]

	c_f021_s04 = S.Task('c_f021_s04', length=1, delay_cost=1)
	S += c_f021_s04 >= 27
	c_f021_s04 += ADD[0]

	c_f101_s04 = S.Task('c_f101_s04', length=1, delay_cost=1)
	S += c_f101_s04 >= 27
	c_f101_s04 += ADD[1]

	c_f121_s03_mem0 = S.Task('c_f121_s03_mem0', length=1, delay_cost=1)
	S += c_f121_s03_mem0 >= 27
	c_f121_s03_mem0 += ADD_mem[1]

	c001_s04_mem0 = S.Task('c001_s04_mem0', length=1, delay_cost=1)
	S += c001_s04_mem0 >= 28
	c001_s04_mem0 += ADD_mem[3]

	c001_s04_mem1 = S.Task('c001_s04_mem1', length=1, delay_cost=1)
	S += c001_s04_mem1 >= 28
	c001_s04_mem1 += MUL_mem[0]

	c001_t2 = S.Task('c001_t2', length=1, delay_cost=1)
	S += c001_t2 >= 28
	c001_t2 += ADD[1]

	c001_t4_in = S.Task('c001_t4_in', length=1, delay_cost=1)
	S += c001_t4_in >= 28
	c001_t4_in += MUL_in[0]

	c001_t4_mem0 = S.Task('c001_t4_mem0', length=1, delay_cost=1)
	S += c001_t4_mem0 >= 28
	c001_t4_mem0 += ADD_mem[1]

	c001_t4_mem1 = S.Task('c001_t4_mem1', length=1, delay_cost=1)
	S += c001_t4_mem1 >= 28
	c001_t4_mem1 += ADD_mem[2]

	c_f0110 = S.Task('c_f0110', length=1, delay_cost=1)
	S += c_f0110 >= 28
	c_f0110 += ADD[2]

	c_f0210 = S.Task('c_f0210', length=1, delay_cost=1)
	S += c_f0210 >= 28
	c_f0210 += ADD[3]

	c_f0211_mem0 = S.Task('c_f0211_mem0', length=1, delay_cost=1)
	S += c_f0211_mem0 >= 28
	c_f0211_mem0 += MUL_mem[0]

	c_f0211_mem1 = S.Task('c_f0211_mem1', length=1, delay_cost=1)
	S += c_f0211_mem1 >= 28
	c_f0211_mem1 += ADD_mem[1]

	c_f121_s03 = S.Task('c_f121_s03', length=1, delay_cost=1)
	S += c_f121_s03 >= 28
	c_f121_s03 += ADD[0]

	c_f121_t3_mem0 = S.Task('c_f121_t3_mem0', length=1, delay_cost=1)
	S += c_f121_t3_mem0 >= 28
	c_f121_t3_mem0 += INPUT_mem_r

	c_f121_t3_mem1 = S.Task('c_f121_t3_mem1', length=1, delay_cost=1)
	S += c_f121_t3_mem1 >= 28
	c_f121_t3_mem1 += INPUT_mem_r

	c0010_mem0 = S.Task('c0010_mem0', length=1, delay_cost=1)
	S += c0010_mem0 >= 29
	c0010_mem0 += MUL_mem[0]

	c0010_mem1 = S.Task('c0010_mem1', length=1, delay_cost=1)
	S += c0010_mem1 >= 29
	c0010_mem1 += ADD_mem[2]

	c001_s04 = S.Task('c001_s04', length=1, delay_cost=1)
	S += c001_s04 >= 29
	c001_s04 += ADD[2]

	c001_t4 = S.Task('c001_t4', length=7, delay_cost=1)
	S += c001_t4 >= 29
	c001_t4 += MUL[0]

	c02_t1_t2_mem0 = S.Task('c02_t1_t2_mem0', length=1, delay_cost=1)
	S += c02_t1_t2_mem0 >= 29
	c02_t1_t2_mem0 += ADD_mem[3]

	c02_t1_t2_mem1 = S.Task('c02_t1_t2_mem1', length=1, delay_cost=1)
	S += c02_t1_t2_mem1 >= 29
	c02_t1_t2_mem1 += ADD_mem[0]

	c_f0211 = S.Task('c_f0211', length=1, delay_cost=1)
	S += c_f0211 >= 29
	c_f0211 += ADD[0]

	c_f121_s04_mem0 = S.Task('c_f121_s04_mem0', length=1, delay_cost=1)
	S += c_f121_s04_mem0 >= 29
	c_f121_s04_mem0 += ADD_mem[0]

	c_f121_s04_mem1 = S.Task('c_f121_s04_mem1', length=1, delay_cost=1)
	S += c_f121_s04_mem1 >= 29
	c_f121_s04_mem1 += MUL_mem[0]

	c_f121_t2_mem0 = S.Task('c_f121_t2_mem0', length=1, delay_cost=1)
	S += c_f121_t2_mem0 >= 29
	c_f121_t2_mem0 += INPUT_mem_r

	c_f121_t2_mem1 = S.Task('c_f121_t2_mem1', length=1, delay_cost=1)
	S += c_f121_t2_mem1 >= 29
	c_f121_t2_mem1 += INPUT_mem_r

	c_f121_t3 = S.Task('c_f121_t3', length=1, delay_cost=1)
	S += c_f121_t3 >= 29
	c_f121_t3 += ADD[1]

	c0010 = S.Task('c0010', length=1, delay_cost=1)
	S += c0010 >= 30
	c0010 += ADD[2]

	c02_t1_t2 = S.Task('c02_t1_t2', length=1, delay_cost=1)
	S += c02_t1_t2 >= 30
	c02_t1_t2 += ADD[1]

	c11_t0_t1_in = S.Task('c11_t0_t1_in', length=1, delay_cost=1)
	S += c11_t0_t1_in >= 30
	c11_t0_t1_in += MUL_in[0]

	c11_t0_t1_mem0 = S.Task('c11_t0_t1_mem0', length=1, delay_cost=1)
	S += c11_t0_t1_mem0 >= 30
	c11_t0_t1_mem0 += INPUT_mem_r

	c11_t0_t1_mem1 = S.Task('c11_t0_t1_mem1', length=1, delay_cost=1)
	S += c11_t0_t1_mem1 >= 30
	c11_t0_t1_mem1 += INPUT_mem_r

	c_f0111_mem0 = S.Task('c_f0111_mem0', length=1, delay_cost=1)
	S += c_f0111_mem0 >= 30
	c_f0111_mem0 += MUL_mem[0]

	c_f0111_mem1 = S.Task('c_f0111_mem1', length=1, delay_cost=1)
	S += c_f0111_mem1 >= 30
	c_f0111_mem1 += ADD_mem[2]

	c_f1010_mem0 = S.Task('c_f1010_mem0', length=1, delay_cost=1)
	S += c_f1010_mem0 >= 30
	c_f1010_mem0 += MUL_mem[0]

	c_f1010_mem1 = S.Task('c_f1010_mem1', length=1, delay_cost=1)
	S += c_f1010_mem1 >= 30
	c_f1010_mem1 += ADD_mem[1]

	c_f121_s04 = S.Task('c_f121_s04', length=1, delay_cost=1)
	S += c_f121_s04 >= 30
	c_f121_s04 += ADD[0]

	c_f121_t2 = S.Task('c_f121_t2', length=1, delay_cost=1)
	S += c_f121_t2 >= 30
	c_f121_t2 += ADD[3]

	c0010_w = S.Task('c0010_w', length=1, delay_cost=1)
	S += c0010_w >= 31
	c0010_w += INPUT_mem_w

	c01_t1_t2_mem0 = S.Task('c01_t1_t2_mem0', length=1, delay_cost=1)
	S += c01_t1_t2_mem0 >= 31
	c01_t1_t2_mem0 += ADD_mem[2]

	c01_t1_t2_mem1 = S.Task('c01_t1_t2_mem1', length=1, delay_cost=1)
	S += c01_t1_t2_mem1 >= 31
	c01_t1_t2_mem1 += ADD_mem[1]

	c11_t0_t0_in = S.Task('c11_t0_t0_in', length=1, delay_cost=1)
	S += c11_t0_t0_in >= 31
	c11_t0_t0_in += MUL_in[0]

	c11_t0_t0_mem0 = S.Task('c11_t0_t0_mem0', length=1, delay_cost=1)
	S += c11_t0_t0_mem0 >= 31
	c11_t0_t0_mem0 += INPUT_mem_r

	c11_t0_t0_mem1 = S.Task('c11_t0_t0_mem1', length=1, delay_cost=1)
	S += c11_t0_t0_mem1 >= 31
	c11_t0_t0_mem1 += INPUT_mem_r

	c11_t0_t1 = S.Task('c11_t0_t1', length=7, delay_cost=1)
	S += c11_t0_t1 >= 31
	c11_t0_t1 += MUL[0]

	c_f0111 = S.Task('c_f0111', length=1, delay_cost=1)
	S += c_f0111 >= 31
	c_f0111 += ADD[1]

	c_f1010 = S.Task('c_f1010', length=1, delay_cost=1)
	S += c_f1010 >= 31
	c_f1010 += ADD[2]

	c_f1110_mem0 = S.Task('c_f1110_mem0', length=1, delay_cost=1)
	S += c_f1110_mem0 >= 31
	c_f1110_mem0 += MUL_mem[0]

	c_f1110_mem1 = S.Task('c_f1110_mem1', length=1, delay_cost=1)
	S += c_f1110_mem1 >= 31
	c_f1110_mem1 += ADD_mem[3]

	c_f1111_mem0 = S.Task('c_f1111_mem0', length=1, delay_cost=1)
	S += c_f1111_mem0 >= 31
	c_f1111_mem0 += MUL_mem[0]

	c_f1111_mem1 = S.Task('c_f1111_mem1', length=1, delay_cost=1)
	S += c_f1111_mem1 >= 31
	c_f1111_mem1 += ADD_mem[1]

	c0000_mem0 = S.Task('c0000_mem0', length=1, delay_cost=1)
	S += c0000_mem0 >= 32
	c0000_mem0 += INPUT_mem_r

	c0000_mem1 = S.Task('c0000_mem1', length=1, delay_cost=1)
	S += c0000_mem1 >= 32
	c0000_mem1 += INPUT_mem_r

	c01_t1_t2 = S.Task('c01_t1_t2', length=1, delay_cost=1)
	S += c01_t1_t2 >= 32
	c01_t1_t2 += ADD[2]

	c10_t00_mem0 = S.Task('c10_t00_mem0', length=1, delay_cost=1)
	S += c10_t00_mem0 >= 32
	c10_t00_mem0 += MUL_mem[0]

	c10_t00_mem1 = S.Task('c10_t00_mem1', length=1, delay_cost=1)
	S += c10_t00_mem1 >= 32
	c10_t00_mem1 += ADD_mem[0]

	c11_t0_t0 = S.Task('c11_t0_t0', length=7, delay_cost=1)
	S += c11_t0_t0 >= 32
	c11_t0_t0 += MUL[0]

	c_f1110 = S.Task('c_f1110', length=1, delay_cost=1)
	S += c_f1110 >= 32
	c_f1110 += ADD[0]

	c_f1111 = S.Task('c_f1111', length=1, delay_cost=1)
	S += c_f1111 >= 32
	c_f1111 += ADD[1]

	c_f1210_mem0 = S.Task('c_f1210_mem0', length=1, delay_cost=1)
	S += c_f1210_mem0 >= 32
	c_f1210_mem0 += MUL_mem[0]

	c_f1210_mem1 = S.Task('c_f1210_mem1', length=1, delay_cost=1)
	S += c_f1210_mem1 >= 32
	c_f1210_mem1 += ADD_mem[0]

	c_f121_t4_in = S.Task('c_f121_t4_in', length=1, delay_cost=1)
	S += c_f121_t4_in >= 32
	c_f121_t4_in += MUL_in[0]

	c_f121_t4_mem0 = S.Task('c_f121_t4_mem0', length=1, delay_cost=1)
	S += c_f121_t4_mem0 >= 32
	c_f121_t4_mem0 += ADD_mem[3]

	c_f121_t4_mem1 = S.Task('c_f121_t4_mem1', length=1, delay_cost=1)
	S += c_f121_t4_mem1 >= 32
	c_f121_t4_mem1 += ADD_mem[1]

	c0000 = S.Task('c0000', length=1, delay_cost=1)
	S += c0000 >= 33
	c0000 += ADD[0]

	c02_t0_t1_in = S.Task('c02_t0_t1_in', length=1, delay_cost=1)
	S += c02_t0_t1_in >= 33
	c02_t0_t1_in += MUL_in[0]

	c02_t0_t1_mem0 = S.Task('c02_t0_t1_mem0', length=1, delay_cost=1)
	S += c02_t0_t1_mem0 >= 33
	c02_t0_t1_mem0 += INPUT_mem_r

	c02_t0_t1_mem1 = S.Task('c02_t0_t1_mem1', length=1, delay_cost=1)
	S += c02_t0_t1_mem1 >= 33
	c02_t0_t1_mem1 += INPUT_mem_r

	c10_t00 = S.Task('c10_t00', length=1, delay_cost=1)
	S += c10_t00 >= 33
	c10_t00 += ADD[1]

	c11_t1_t2_mem0 = S.Task('c11_t1_t2_mem0', length=1, delay_cost=1)
	S += c11_t1_t2_mem0 >= 33
	c11_t1_t2_mem0 += ADD_mem[0]

	c11_t1_t2_mem1 = S.Task('c11_t1_t2_mem1', length=1, delay_cost=1)
	S += c11_t1_t2_mem1 >= 33
	c11_t1_t2_mem1 += ADD_mem[1]

	c_f1011_mem0 = S.Task('c_f1011_mem0', length=1, delay_cost=1)
	S += c_f1011_mem0 >= 33
	c_f1011_mem0 += MUL_mem[0]

	c_f1011_mem1 = S.Task('c_f1011_mem1', length=1, delay_cost=1)
	S += c_f1011_mem1 >= 33
	c_f1011_mem1 += ADD_mem[3]

	c_f1210 = S.Task('c_f1210', length=1, delay_cost=1)
	S += c_f1210 >= 33
	c_f1210 += ADD[2]

	c_f121_t4 = S.Task('c_f121_t4', length=7, delay_cost=1)
	S += c_f121_t4 >= 33
	c_f121_t4 += MUL[0]

	c0000_w = S.Task('c0000_w', length=1, delay_cost=1)
	S += c0000_w >= 34
	c0000_w += INPUT_mem_w

	c02_t0_t1 = S.Task('c02_t0_t1', length=7, delay_cost=1)
	S += c02_t0_t1 >= 34
	c02_t0_t1 += MUL[0]

	c10_t01_mem0 = S.Task('c10_t01_mem0', length=1, delay_cost=1)
	S += c10_t01_mem0 >= 34
	c10_t01_mem0 += MUL_mem[0]

	c10_t01_mem1 = S.Task('c10_t01_mem1', length=1, delay_cost=1)
	S += c10_t01_mem1 >= 34
	c10_t01_mem1 += ADD_mem[2]

	c10_t1_t2_mem0 = S.Task('c10_t1_t2_mem0', length=1, delay_cost=1)
	S += c10_t1_t2_mem0 >= 34
	c10_t1_t2_mem0 += ADD_mem[2]

	c10_t1_t2_mem1 = S.Task('c10_t1_t2_mem1', length=1, delay_cost=1)
	S += c10_t1_t2_mem1 >= 34
	c10_t1_t2_mem1 += ADD_mem[1]

	c11_t1_t2 = S.Task('c11_t1_t2', length=1, delay_cost=1)
	S += c11_t1_t2 >= 34
	c11_t1_t2 += ADD[0]

	c12_t0_t0_in = S.Task('c12_t0_t0_in', length=1, delay_cost=1)
	S += c12_t0_t0_in >= 34
	c12_t0_t0_in += MUL_in[0]

	c12_t0_t0_mem0 = S.Task('c12_t0_t0_mem0', length=1, delay_cost=1)
	S += c12_t0_t0_mem0 >= 34
	c12_t0_t0_mem0 += INPUT_mem_r

	c12_t0_t0_mem1 = S.Task('c12_t0_t0_mem1', length=1, delay_cost=1)
	S += c12_t0_t0_mem1 >= 34
	c12_t0_t0_mem1 += INPUT_mem_r

	c_f1011 = S.Task('c_f1011', length=1, delay_cost=1)
	S += c_f1011 >= 34
	c_f1011 += ADD[1]

	c10_t01 = S.Task('c10_t01', length=1, delay_cost=1)
	S += c10_t01 >= 35
	c10_t01 += ADD[1]

	c10_t1_t2 = S.Task('c10_t1_t2', length=1, delay_cost=1)
	S += c10_t1_t2 >= 35
	c10_t1_t2 += ADD[0]

	c12_t0_t0 = S.Task('c12_t0_t0', length=7, delay_cost=1)
	S += c12_t0_t0 >= 35
	c12_t0_t0 += MUL[0]

	c12_t0_t1_in = S.Task('c12_t0_t1_in', length=1, delay_cost=1)
	S += c12_t0_t1_in >= 35
	c12_t0_t1_in += MUL_in[0]

	c12_t0_t1_mem0 = S.Task('c12_t0_t1_mem0', length=1, delay_cost=1)
	S += c12_t0_t1_mem0 >= 35
	c12_t0_t1_mem0 += INPUT_mem_r

	c12_t0_t1_mem1 = S.Task('c12_t0_t1_mem1', length=1, delay_cost=1)
	S += c12_t0_t1_mem1 >= 35
	c12_t0_t1_mem1 += INPUT_mem_r

	c0011_mem0 = S.Task('c0011_mem0', length=1, delay_cost=1)
	S += c0011_mem0 >= 36
	c0011_mem0 += MUL_mem[0]

	c0011_mem1 = S.Task('c0011_mem1', length=1, delay_cost=1)
	S += c0011_mem1 >= 36
	c0011_mem1 += ADD_mem[0]

	c02_t0_t0_in = S.Task('c02_t0_t0_in', length=1, delay_cost=1)
	S += c02_t0_t0_in >= 36
	c02_t0_t0_in += MUL_in[0]

	c02_t0_t0_mem0 = S.Task('c02_t0_t0_mem0', length=1, delay_cost=1)
	S += c02_t0_t0_mem0 >= 36
	c02_t0_t0_mem0 += INPUT_mem_r

	c02_t0_t0_mem1 = S.Task('c02_t0_t0_mem1', length=1, delay_cost=1)
	S += c02_t0_t0_mem1 >= 36
	c02_t0_t0_mem1 += INPUT_mem_r

	c12_t0_t1 = S.Task('c12_t0_t1', length=7, delay_cost=1)
	S += c12_t0_t1 >= 36
	c12_t0_t1 += MUL[0]

	c0011 = S.Task('c0011', length=1, delay_cost=1)
	S += c0011 >= 37
	c0011 += ADD[1]

	c01_t0_t1_in = S.Task('c01_t0_t1_in', length=1, delay_cost=1)
	S += c01_t0_t1_in >= 37
	c01_t0_t1_in += MUL_in[0]

	c01_t0_t1_mem0 = S.Task('c01_t0_t1_mem0', length=1, delay_cost=1)
	S += c01_t0_t1_mem0 >= 37
	c01_t0_t1_mem0 += INPUT_mem_r

	c01_t0_t1_mem1 = S.Task('c01_t0_t1_mem1', length=1, delay_cost=1)
	S += c01_t0_t1_mem1 >= 37
	c01_t0_t1_mem1 += INPUT_mem_r

	c02_t0_t0 = S.Task('c02_t0_t0', length=7, delay_cost=1)
	S += c02_t0_t0 >= 37
	c02_t0_t0 += MUL[0]

	c11_t0_s00_mem0 = S.Task('c11_t0_s00_mem0', length=1, delay_cost=1)
	S += c11_t0_s00_mem0 >= 37
	c11_t0_s00_mem0 += MUL_mem[0]

	c0011_w = S.Task('c0011_w', length=1, delay_cost=1)
	S += c0011_w >= 38
	c0011_w += INPUT_mem_w

	c01_t0_t0_in = S.Task('c01_t0_t0_in', length=1, delay_cost=1)
	S += c01_t0_t0_in >= 38
	c01_t0_t0_in += MUL_in[0]

	c01_t0_t0_mem0 = S.Task('c01_t0_t0_mem0', length=1, delay_cost=1)
	S += c01_t0_t0_mem0 >= 38
	c01_t0_t0_mem0 += INPUT_mem_r

	c01_t0_t0_mem1 = S.Task('c01_t0_t0_mem1', length=1, delay_cost=1)
	S += c01_t0_t0_mem1 >= 38
	c01_t0_t0_mem1 += INPUT_mem_r

	c01_t0_t1 = S.Task('c01_t0_t1', length=7, delay_cost=1)
	S += c01_t0_t1 >= 38
	c01_t0_t1 += MUL[0]

	c11_t0_s00 = S.Task('c11_t0_s00', length=1, delay_cost=1)
	S += c11_t0_s00 >= 38
	c11_t0_s00 += ADD[2]

	c11_t0_t5_mem0 = S.Task('c11_t0_t5_mem0', length=1, delay_cost=1)
	S += c11_t0_t5_mem0 >= 38
	c11_t0_t5_mem0 += MUL_mem[0]

	c11_t0_t5_mem1 = S.Task('c11_t0_t5_mem1', length=1, delay_cost=1)
	S += c11_t0_t5_mem1 >= 38
	c11_t0_t5_mem1 += MUL_mem[0]

	c01_t0_t0 = S.Task('c01_t0_t0', length=7, delay_cost=1)
	S += c01_t0_t0 >= 39
	c01_t0_t0 += MUL[0]

	c01_t30_mem0 = S.Task('c01_t30_mem0', length=1, delay_cost=1)
	S += c01_t30_mem0 >= 39
	c01_t30_mem0 += INPUT_mem_r

	c01_t30_mem1 = S.Task('c01_t30_mem1', length=1, delay_cost=1)
	S += c01_t30_mem1 >= 39
	c01_t30_mem1 += INPUT_mem_r

	c11_t0_s01_mem0 = S.Task('c11_t0_s01_mem0', length=1, delay_cost=1)
	S += c11_t0_s01_mem0 >= 39
	c11_t0_s01_mem0 += ADD_mem[2]

	c11_t0_s01_mem1 = S.Task('c11_t0_s01_mem1', length=1, delay_cost=1)
	S += c11_t0_s01_mem1 >= 39
	c11_t0_s01_mem1 += MUL_mem[0]

	c11_t0_t5 = S.Task('c11_t0_t5', length=1, delay_cost=1)
	S += c11_t0_t5 >= 39
	c11_t0_t5 += ADD[2]

	c01_t30 = S.Task('c01_t30', length=1, delay_cost=1)
	S += c01_t30 >= 40
	c01_t30 += ADD[2]

	c02_t0_s00_mem0 = S.Task('c02_t0_s00_mem0', length=1, delay_cost=1)
	S += c02_t0_s00_mem0 >= 40
	c02_t0_s00_mem0 += MUL_mem[0]

	c11_t0_s01 = S.Task('c11_t0_s01', length=1, delay_cost=1)
	S += c11_t0_s01 >= 40
	c11_t0_s01 += ADD[0]

	c11_t0_s02_mem0 = S.Task('c11_t0_s02_mem0', length=1, delay_cost=1)
	S += c11_t0_s02_mem0 >= 40
	c11_t0_s02_mem0 += ADD_mem[0]

	c12_t31_mem0 = S.Task('c12_t31_mem0', length=1, delay_cost=1)
	S += c12_t31_mem0 >= 40
	c12_t31_mem0 += INPUT_mem_r

	c12_t31_mem1 = S.Task('c12_t31_mem1', length=1, delay_cost=1)
	S += c12_t31_mem1 >= 40
	c12_t31_mem1 += INPUT_mem_r

	c_f1211_mem0 = S.Task('c_f1211_mem0', length=1, delay_cost=1)
	S += c_f1211_mem0 >= 40
	c_f1211_mem0 += MUL_mem[0]

	c_f1211_mem1 = S.Task('c_f1211_mem1', length=1, delay_cost=1)
	S += c_f1211_mem1 >= 40
	c_f1211_mem1 += ADD_mem[2]

	c02_t0_s00 = S.Task('c02_t0_s00', length=1, delay_cost=1)
	S += c02_t0_s00 >= 41
	c02_t0_s00 += ADD[1]

	c11_t0_s02 = S.Task('c11_t0_s02', length=1, delay_cost=1)
	S += c11_t0_s02 >= 41
	c11_t0_s02 += ADD[3]

	c12_t0_t3_mem0 = S.Task('c12_t0_t3_mem0', length=1, delay_cost=1)
	S += c12_t0_t3_mem0 >= 41
	c12_t0_t3_mem0 += INPUT_mem_r

	c12_t0_t3_mem1 = S.Task('c12_t0_t3_mem1', length=1, delay_cost=1)
	S += c12_t0_t3_mem1 >= 41
	c12_t0_t3_mem1 += INPUT_mem_r

	c12_t1_t2_mem0 = S.Task('c12_t1_t2_mem0', length=1, delay_cost=1)
	S += c12_t1_t2_mem0 >= 41
	c12_t1_t2_mem0 += ADD_mem[2]

	c12_t1_t2_mem1 = S.Task('c12_t1_t2_mem1', length=1, delay_cost=1)
	S += c12_t1_t2_mem1 >= 41
	c12_t1_t2_mem1 += ADD_mem[0]

	c12_t31 = S.Task('c12_t31', length=1, delay_cost=1)
	S += c12_t31 >= 41
	c12_t31 += ADD[2]

	c_f1211 = S.Task('c_f1211', length=1, delay_cost=1)
	S += c_f1211 >= 41
	c_f1211 += ADD[0]

	c02_t0_s01_mem0 = S.Task('c02_t0_s01_mem0', length=1, delay_cost=1)
	S += c02_t0_s01_mem0 >= 42
	c02_t0_s01_mem0 += ADD_mem[1]

	c02_t0_s01_mem1 = S.Task('c02_t0_s01_mem1', length=1, delay_cost=1)
	S += c02_t0_s01_mem1 >= 42
	c02_t0_s01_mem1 += MUL_mem[0]

	c02_t31_mem0 = S.Task('c02_t31_mem0', length=1, delay_cost=1)
	S += c02_t31_mem0 >= 42
	c02_t31_mem0 += INPUT_mem_r

	c02_t31_mem1 = S.Task('c02_t31_mem1', length=1, delay_cost=1)
	S += c02_t31_mem1 >= 42
	c02_t31_mem1 += INPUT_mem_r

	c11_t0_s03_mem0 = S.Task('c11_t0_s03_mem0', length=1, delay_cost=1)
	S += c11_t0_s03_mem0 >= 42
	c11_t0_s03_mem0 += ADD_mem[3]

	c12_t0_s00_mem0 = S.Task('c12_t0_s00_mem0', length=1, delay_cost=1)
	S += c12_t0_s00_mem0 >= 42
	c12_t0_s00_mem0 += MUL_mem[0]

	c12_t0_t3 = S.Task('c12_t0_t3', length=1, delay_cost=1)
	S += c12_t0_t3 >= 42
	c12_t0_t3 += ADD[0]

	c12_t1_t2 = S.Task('c12_t1_t2', length=1, delay_cost=1)
	S += c12_t1_t2 >= 42
	c12_t1_t2 += ADD[1]

	c02_t0_s01 = S.Task('c02_t0_s01', length=1, delay_cost=1)
	S += c02_t0_s01 >= 43
	c02_t0_s01 += ADD[0]

	c02_t0_s02_mem0 = S.Task('c02_t0_s02_mem0', length=1, delay_cost=1)
	S += c02_t0_s02_mem0 >= 43
	c02_t0_s02_mem0 += ADD_mem[0]

	c02_t30_mem0 = S.Task('c02_t30_mem0', length=1, delay_cost=1)
	S += c02_t30_mem0 >= 43
	c02_t30_mem0 += INPUT_mem_r

	c02_t30_mem1 = S.Task('c02_t30_mem1', length=1, delay_cost=1)
	S += c02_t30_mem1 >= 43
	c02_t30_mem1 += INPUT_mem_r

	c02_t31 = S.Task('c02_t31', length=1, delay_cost=1)
	S += c02_t31 >= 43
	c02_t31 += ADD[1]

	c11_t0_s03 = S.Task('c11_t0_s03', length=1, delay_cost=1)
	S += c11_t0_s03 >= 43
	c11_t0_s03 += ADD[3]

	c12_t0_s00 = S.Task('c12_t0_s00', length=1, delay_cost=1)
	S += c12_t0_s00 >= 43
	c12_t0_s00 += ADD[2]

	c12_t0_t5_mem0 = S.Task('c12_t0_t5_mem0', length=1, delay_cost=1)
	S += c12_t0_t5_mem0 >= 43
	c12_t0_t5_mem0 += MUL_mem[0]

	c12_t0_t5_mem1 = S.Task('c12_t0_t5_mem1', length=1, delay_cost=1)
	S += c12_t0_t5_mem1 >= 43
	c12_t0_t5_mem1 += MUL_mem[0]

	c01_t0_s00_mem0 = S.Task('c01_t0_s00_mem0', length=1, delay_cost=1)
	S += c01_t0_s00_mem0 >= 44
	c01_t0_s00_mem0 += MUL_mem[0]

	c02_t0_s02 = S.Task('c02_t0_s02', length=1, delay_cost=1)
	S += c02_t0_s02 >= 44
	c02_t0_s02 += ADD[3]

	c02_t30 = S.Task('c02_t30', length=1, delay_cost=1)
	S += c02_t30 >= 44
	c02_t30 += ADD[0]

	c02_t4_t3_mem0 = S.Task('c02_t4_t3_mem0', length=1, delay_cost=1)
	S += c02_t4_t3_mem0 >= 44
	c02_t4_t3_mem0 += ADD_mem[0]

	c02_t4_t3_mem1 = S.Task('c02_t4_t3_mem1', length=1, delay_cost=1)
	S += c02_t4_t3_mem1 >= 44
	c02_t4_t3_mem1 += ADD_mem[1]

	c12_t0_s01_mem0 = S.Task('c12_t0_s01_mem0', length=1, delay_cost=1)
	S += c12_t0_s01_mem0 >= 44
	c12_t0_s01_mem0 += ADD_mem[2]

	c12_t0_s01_mem1 = S.Task('c12_t0_s01_mem1', length=1, delay_cost=1)
	S += c12_t0_s01_mem1 >= 44
	c12_t0_s01_mem1 += MUL_mem[0]

	c12_t0_t2_mem0 = S.Task('c12_t0_t2_mem0', length=1, delay_cost=1)
	S += c12_t0_t2_mem0 >= 44
	c12_t0_t2_mem0 += INPUT_mem_r

	c12_t0_t2_mem1 = S.Task('c12_t0_t2_mem1', length=1, delay_cost=1)
	S += c12_t0_t2_mem1 >= 44
	c12_t0_t2_mem1 += INPUT_mem_r

	c12_t0_t5 = S.Task('c12_t0_t5', length=1, delay_cost=1)
	S += c12_t0_t5 >= 44
	c12_t0_t5 += ADD[2]

	c01_t0_s00 = S.Task('c01_t0_s00', length=1, delay_cost=1)
	S += c01_t0_s00 >= 45
	c01_t0_s00 += ADD[3]

	c01_t0_t5_mem0 = S.Task('c01_t0_t5_mem0', length=1, delay_cost=1)
	S += c01_t0_t5_mem0 >= 45
	c01_t0_t5_mem0 += MUL_mem[0]

	c01_t0_t5_mem1 = S.Task('c01_t0_t5_mem1', length=1, delay_cost=1)
	S += c01_t0_t5_mem1 >= 45
	c01_t0_t5_mem1 += MUL_mem[0]

	c02_t0_s03_mem0 = S.Task('c02_t0_s03_mem0', length=1, delay_cost=1)
	S += c02_t0_s03_mem0 >= 45
	c02_t0_s03_mem0 += ADD_mem[3]

	c02_t4_t3 = S.Task('c02_t4_t3', length=1, delay_cost=1)
	S += c02_t4_t3 >= 45
	c02_t4_t3 += ADD[2]

	c12_t0_s01 = S.Task('c12_t0_s01', length=1, delay_cost=1)
	S += c12_t0_s01 >= 45
	c12_t0_s01 += ADD[1]

	c12_t0_s02_mem0 = S.Task('c12_t0_s02_mem0', length=1, delay_cost=1)
	S += c12_t0_s02_mem0 >= 45
	c12_t0_s02_mem0 += ADD_mem[1]

	c12_t0_t2 = S.Task('c12_t0_t2', length=1, delay_cost=1)
	S += c12_t0_t2 >= 45
	c12_t0_t2 += ADD[0]

	c12_t0_t4_in = S.Task('c12_t0_t4_in', length=1, delay_cost=1)
	S += c12_t0_t4_in >= 45
	c12_t0_t4_in += MUL_in[0]

	c12_t0_t4_mem0 = S.Task('c12_t0_t4_mem0', length=1, delay_cost=1)
	S += c12_t0_t4_mem0 >= 45
	c12_t0_t4_mem0 += ADD_mem[0]

	c12_t0_t4_mem1 = S.Task('c12_t0_t4_mem1', length=1, delay_cost=1)
	S += c12_t0_t4_mem1 >= 45
	c12_t0_t4_mem1 += ADD_mem[0]

	c12_t30_mem0 = S.Task('c12_t30_mem0', length=1, delay_cost=1)
	S += c12_t30_mem0 >= 45
	c12_t30_mem0 += INPUT_mem_r

	c12_t30_mem1 = S.Task('c12_t30_mem1', length=1, delay_cost=1)
	S += c12_t30_mem1 >= 45
	c12_t30_mem1 += INPUT_mem_r

	c01_t0_t3_mem0 = S.Task('c01_t0_t3_mem0', length=1, delay_cost=1)
	S += c01_t0_t3_mem0 >= 46
	c01_t0_t3_mem0 += INPUT_mem_r

	c01_t0_t3_mem1 = S.Task('c01_t0_t3_mem1', length=1, delay_cost=1)
	S += c01_t0_t3_mem1 >= 46
	c01_t0_t3_mem1 += INPUT_mem_r

	c01_t0_t5 = S.Task('c01_t0_t5', length=1, delay_cost=1)
	S += c01_t0_t5 >= 46
	c01_t0_t5 += ADD[2]

	c02_t0_s03 = S.Task('c02_t0_s03', length=1, delay_cost=1)
	S += c02_t0_s03 >= 46
	c02_t0_s03 += ADD[0]

	c02_t0_t5_mem0 = S.Task('c02_t0_t5_mem0', length=1, delay_cost=1)
	S += c02_t0_t5_mem0 >= 46
	c02_t0_t5_mem0 += MUL_mem[0]

	c02_t0_t5_mem1 = S.Task('c02_t0_t5_mem1', length=1, delay_cost=1)
	S += c02_t0_t5_mem1 >= 46
	c02_t0_t5_mem1 += MUL_mem[0]

	c12_t0_s02 = S.Task('c12_t0_s02', length=1, delay_cost=1)
	S += c12_t0_s02 >= 46
	c12_t0_s02 += ADD[3]

	c12_t0_t4 = S.Task('c12_t0_t4', length=7, delay_cost=1)
	S += c12_t0_t4 >= 46
	c12_t0_t4 += MUL[0]

	c12_t30 = S.Task('c12_t30', length=1, delay_cost=1)
	S += c12_t30 >= 46
	c12_t30 += ADD[1]

	c12_t4_t3_mem0 = S.Task('c12_t4_t3_mem0', length=1, delay_cost=1)
	S += c12_t4_t3_mem0 >= 46
	c12_t4_t3_mem0 += ADD_mem[1]

	c12_t4_t3_mem1 = S.Task('c12_t4_t3_mem1', length=1, delay_cost=1)
	S += c12_t4_t3_mem1 >= 46
	c12_t4_t3_mem1 += ADD_mem[2]

	c01_t0_s01_mem0 = S.Task('c01_t0_s01_mem0', length=1, delay_cost=1)
	S += c01_t0_s01_mem0 >= 47
	c01_t0_s01_mem0 += ADD_mem[3]

	c01_t0_s01_mem1 = S.Task('c01_t0_s01_mem1', length=1, delay_cost=1)
	S += c01_t0_s01_mem1 >= 47
	c01_t0_s01_mem1 += MUL_mem[0]

	c01_t0_t3 = S.Task('c01_t0_t3', length=1, delay_cost=1)
	S += c01_t0_t3 >= 47
	c01_t0_t3 += ADD[3]

	c01_t31_mem0 = S.Task('c01_t31_mem0', length=1, delay_cost=1)
	S += c01_t31_mem0 >= 47
	c01_t31_mem0 += INPUT_mem_r

	c01_t31_mem1 = S.Task('c01_t31_mem1', length=1, delay_cost=1)
	S += c01_t31_mem1 >= 47
	c01_t31_mem1 += INPUT_mem_r

	c02_t0_s04_mem0 = S.Task('c02_t0_s04_mem0', length=1, delay_cost=1)
	S += c02_t0_s04_mem0 >= 47
	c02_t0_s04_mem0 += ADD_mem[0]

	c02_t0_s04_mem1 = S.Task('c02_t0_s04_mem1', length=1, delay_cost=1)
	S += c02_t0_s04_mem1 >= 47
	c02_t0_s04_mem1 += MUL_mem[0]

	c02_t0_t5 = S.Task('c02_t0_t5', length=1, delay_cost=1)
	S += c02_t0_t5 >= 47
	c02_t0_t5 += ADD[2]

	c12_t0_s03_mem0 = S.Task('c12_t0_s03_mem0', length=1, delay_cost=1)
	S += c12_t0_s03_mem0 >= 47
	c12_t0_s03_mem0 += ADD_mem[3]

	c12_t4_t3 = S.Task('c12_t4_t3', length=1, delay_cost=1)
	S += c12_t4_t3 >= 47
	c12_t4_t3 += ADD[0]

	c01_t0_s01 = S.Task('c01_t0_s01', length=1, delay_cost=1)
	S += c01_t0_s01 >= 48
	c01_t0_s01 += ADD[0]

	c01_t0_s02_mem0 = S.Task('c01_t0_s02_mem0', length=1, delay_cost=1)
	S += c01_t0_s02_mem0 >= 48
	c01_t0_s02_mem0 += ADD_mem[0]

	c01_t31 = S.Task('c01_t31', length=1, delay_cost=1)
	S += c01_t31 >= 48
	c01_t31 += ADD[2]

	c01_t4_t3_mem0 = S.Task('c01_t4_t3_mem0', length=1, delay_cost=1)
	S += c01_t4_t3_mem0 >= 48
	c01_t4_t3_mem0 += ADD_mem[2]

	c01_t4_t3_mem1 = S.Task('c01_t4_t3_mem1', length=1, delay_cost=1)
	S += c01_t4_t3_mem1 >= 48
	c01_t4_t3_mem1 += ADD_mem[2]

	c02_t0_s04 = S.Task('c02_t0_s04', length=1, delay_cost=1)
	S += c02_t0_s04 >= 48
	c02_t0_s04 += ADD[1]

	c11_t0_s04_mem0 = S.Task('c11_t0_s04_mem0', length=1, delay_cost=1)
	S += c11_t0_s04_mem0 >= 48
	c11_t0_s04_mem0 += ADD_mem[3]

	c11_t0_s04_mem1 = S.Task('c11_t0_s04_mem1', length=1, delay_cost=1)
	S += c11_t0_s04_mem1 >= 48
	c11_t0_s04_mem1 += MUL_mem[0]

	c11_t0_t2_mem0 = S.Task('c11_t0_t2_mem0', length=1, delay_cost=1)
	S += c11_t0_t2_mem0 >= 48
	c11_t0_t2_mem0 += INPUT_mem_r

	c11_t0_t2_mem1 = S.Task('c11_t0_t2_mem1', length=1, delay_cost=1)
	S += c11_t0_t2_mem1 >= 48
	c11_t0_t2_mem1 += INPUT_mem_r

	c12_t0_s03 = S.Task('c12_t0_s03', length=1, delay_cost=1)
	S += c12_t0_s03 >= 48
	c12_t0_s03 += ADD[3]

	c01_t0_s02 = S.Task('c01_t0_s02', length=1, delay_cost=1)
	S += c01_t0_s02 >= 49
	c01_t0_s02 += ADD[3]

	c01_t4_t3 = S.Task('c01_t4_t3', length=1, delay_cost=1)
	S += c01_t4_t3 >= 49
	c01_t4_t3 += ADD[2]

	c11_t00_mem0 = S.Task('c11_t00_mem0', length=1, delay_cost=1)
	S += c11_t00_mem0 >= 49
	c11_t00_mem0 += MUL_mem[0]

	c11_t00_mem1 = S.Task('c11_t00_mem1', length=1, delay_cost=1)
	S += c11_t00_mem1 >= 49
	c11_t00_mem1 += ADD_mem[0]

	c11_t0_s04 = S.Task('c11_t0_s04', length=1, delay_cost=1)
	S += c11_t0_s04 >= 49
	c11_t0_s04 += ADD[0]

	c11_t0_t2 = S.Task('c11_t0_t2', length=1, delay_cost=1)
	S += c11_t0_t2 >= 49
	c11_t0_t2 += ADD[1]

	c12_t0_s04_mem0 = S.Task('c12_t0_s04_mem0', length=1, delay_cost=1)
	S += c12_t0_s04_mem0 >= 49
	c12_t0_s04_mem0 += ADD_mem[3]

	c12_t0_s04_mem1 = S.Task('c12_t0_s04_mem1', length=1, delay_cost=1)
	S += c12_t0_s04_mem1 >= 49
	c12_t0_s04_mem1 += MUL_mem[0]

	c12_t1_t3_mem0 = S.Task('c12_t1_t3_mem0', length=1, delay_cost=1)
	S += c12_t1_t3_mem0 >= 49
	c12_t1_t3_mem0 += INPUT_mem_r

	c12_t1_t3_mem1 = S.Task('c12_t1_t3_mem1', length=1, delay_cost=1)
	S += c12_t1_t3_mem1 >= 49
	c12_t1_t3_mem1 += INPUT_mem_r

	c01_t0_s03_mem0 = S.Task('c01_t0_s03_mem0', length=1, delay_cost=1)
	S += c01_t0_s03_mem0 >= 50
	c01_t0_s03_mem0 += ADD_mem[3]

	c01_t0_t2_mem0 = S.Task('c01_t0_t2_mem0', length=1, delay_cost=1)
	S += c01_t0_t2_mem0 >= 50
	c01_t0_t2_mem0 += INPUT_mem_r

	c01_t0_t2_mem1 = S.Task('c01_t0_t2_mem1', length=1, delay_cost=1)
	S += c01_t0_t2_mem1 >= 50
	c01_t0_t2_mem1 += INPUT_mem_r

	c02_t00_mem0 = S.Task('c02_t00_mem0', length=1, delay_cost=1)
	S += c02_t00_mem0 >= 50
	c02_t00_mem0 += MUL_mem[0]

	c02_t00_mem1 = S.Task('c02_t00_mem1', length=1, delay_cost=1)
	S += c02_t00_mem1 >= 50
	c02_t00_mem1 += ADD_mem[1]

	c11_t00 = S.Task('c11_t00', length=1, delay_cost=1)
	S += c11_t00 >= 50
	c11_t00 += ADD[2]

	c12_t00_mem0 = S.Task('c12_t00_mem0', length=1, delay_cost=1)
	S += c12_t00_mem0 >= 50
	c12_t00_mem0 += MUL_mem[0]

	c12_t00_mem1 = S.Task('c12_t00_mem1', length=1, delay_cost=1)
	S += c12_t00_mem1 >= 50
	c12_t00_mem1 += ADD_mem[1]

	c12_t0_s04 = S.Task('c12_t0_s04', length=1, delay_cost=1)
	S += c12_t0_s04 >= 50
	c12_t0_s04 += ADD[1]

	c12_t1_t3 = S.Task('c12_t1_t3', length=1, delay_cost=1)
	S += c12_t1_t3 >= 50
	c12_t1_t3 += ADD[0]

	c01_t0_s03 = S.Task('c01_t0_s03', length=1, delay_cost=1)
	S += c01_t0_s03 >= 51
	c01_t0_s03 += ADD[2]

	c01_t0_t2 = S.Task('c01_t0_t2', length=1, delay_cost=1)
	S += c01_t0_t2 >= 51
	c01_t0_t2 += ADD[0]

	c01_t0_t4_in = S.Task('c01_t0_t4_in', length=1, delay_cost=1)
	S += c01_t0_t4_in >= 51
	c01_t0_t4_in += MUL_in[0]

	c01_t0_t4_mem0 = S.Task('c01_t0_t4_mem0', length=1, delay_cost=1)
	S += c01_t0_t4_mem0 >= 51
	c01_t0_t4_mem0 += ADD_mem[0]

	c01_t0_t4_mem1 = S.Task('c01_t0_t4_mem1', length=1, delay_cost=1)
	S += c01_t0_t4_mem1 >= 51
	c01_t0_t4_mem1 += ADD_mem[3]

	c02_t00 = S.Task('c02_t00', length=1, delay_cost=1)
	S += c02_t00 >= 51
	c02_t00 += ADD[1]

	c02_t1_t3_mem0 = S.Task('c02_t1_t3_mem0', length=1, delay_cost=1)
	S += c02_t1_t3_mem0 >= 51
	c02_t1_t3_mem0 += INPUT_mem_r

	c02_t1_t3_mem1 = S.Task('c02_t1_t3_mem1', length=1, delay_cost=1)
	S += c02_t1_t3_mem1 >= 51
	c02_t1_t3_mem1 += INPUT_mem_r

	c12_t00 = S.Task('c12_t00', length=1, delay_cost=1)
	S += c12_t00 >= 51
	c12_t00 += ADD[3]

	c01_t0_s04_mem0 = S.Task('c01_t0_s04_mem0', length=1, delay_cost=1)
	S += c01_t0_s04_mem0 >= 52
	c01_t0_s04_mem0 += ADD_mem[2]

	c01_t0_s04_mem1 = S.Task('c01_t0_s04_mem1', length=1, delay_cost=1)
	S += c01_t0_s04_mem1 >= 52
	c01_t0_s04_mem1 += MUL_mem[0]

	c01_t0_t4 = S.Task('c01_t0_t4', length=7, delay_cost=1)
	S += c01_t0_t4 >= 52
	c01_t0_t4 += MUL[0]

	c01_t1_t3_mem0 = S.Task('c01_t1_t3_mem0', length=1, delay_cost=1)
	S += c01_t1_t3_mem0 >= 52
	c01_t1_t3_mem0 += INPUT_mem_r

	c01_t1_t3_mem1 = S.Task('c01_t1_t3_mem1', length=1, delay_cost=1)
	S += c01_t1_t3_mem1 >= 52
	c01_t1_t3_mem1 += INPUT_mem_r

	c02_t1_t3 = S.Task('c02_t1_t3', length=1, delay_cost=1)
	S += c02_t1_t3 >= 52
	c02_t1_t3 += ADD[0]

	c01_t00_mem0 = S.Task('c01_t00_mem0', length=1, delay_cost=1)
	S += c01_t00_mem0 >= 53
	c01_t00_mem0 += MUL_mem[0]

	c01_t00_mem1 = S.Task('c01_t00_mem1', length=1, delay_cost=1)
	S += c01_t00_mem1 >= 53
	c01_t00_mem1 += ADD_mem[0]

	c01_t0_s04 = S.Task('c01_t0_s04', length=1, delay_cost=1)
	S += c01_t0_s04 >= 53
	c01_t0_s04 += ADD[0]

	c01_t1_t3 = S.Task('c01_t1_t3', length=1, delay_cost=1)
	S += c01_t1_t3 >= 53
	c01_t1_t3 += ADD[2]

	c02_t0_t3_mem0 = S.Task('c02_t0_t3_mem0', length=1, delay_cost=1)
	S += c02_t0_t3_mem0 >= 53
	c02_t0_t3_mem0 += INPUT_mem_r

	c02_t0_t3_mem1 = S.Task('c02_t0_t3_mem1', length=1, delay_cost=1)
	S += c02_t0_t3_mem1 >= 53
	c02_t0_t3_mem1 += INPUT_mem_r

	c12_t01_mem0 = S.Task('c12_t01_mem0', length=1, delay_cost=1)
	S += c12_t01_mem0 >= 53
	c12_t01_mem0 += MUL_mem[0]

	c12_t01_mem1 = S.Task('c12_t01_mem1', length=1, delay_cost=1)
	S += c12_t01_mem1 >= 53
	c12_t01_mem1 += ADD_mem[2]

	c01_t00 = S.Task('c01_t00', length=1, delay_cost=1)
	S += c01_t00 >= 54
	c01_t00 += ADD[2]

	c02_t0_t3 = S.Task('c02_t0_t3', length=1, delay_cost=1)
	S += c02_t0_t3 >= 54
	c02_t0_t3 += ADD[0]

	c10_t31_mem0 = S.Task('c10_t31_mem0', length=1, delay_cost=1)
	S += c10_t31_mem0 >= 54
	c10_t31_mem0 += INPUT_mem_r

	c10_t31_mem1 = S.Task('c10_t31_mem1', length=1, delay_cost=1)
	S += c10_t31_mem1 >= 54
	c10_t31_mem1 += INPUT_mem_r

	c12_t01 = S.Task('c12_t01', length=1, delay_cost=1)
	S += c12_t01 >= 54
	c12_t01 += ADD[1]

	c02_t0_t2_mem0 = S.Task('c02_t0_t2_mem0', length=1, delay_cost=1)
	S += c02_t0_t2_mem0 >= 55
	c02_t0_t2_mem0 += INPUT_mem_r

	c02_t0_t2_mem1 = S.Task('c02_t0_t2_mem1', length=1, delay_cost=1)
	S += c02_t0_t2_mem1 >= 55
	c02_t0_t2_mem1 += INPUT_mem_r

	c10_t31 = S.Task('c10_t31', length=1, delay_cost=1)
	S += c10_t31 >= 55
	c10_t31 += ADD[0]

	c10_t4_t3_mem0 = S.Task('c10_t4_t3_mem0', length=1, delay_cost=1)
	S += c10_t4_t3_mem0 >= 55
	c10_t4_t3_mem0 += ADD_mem[1]

	c10_t4_t3_mem1 = S.Task('c10_t4_t3_mem1', length=1, delay_cost=1)
	S += c10_t4_t3_mem1 >= 55
	c10_t4_t3_mem1 += ADD_mem[0]

	c02_t0_t2 = S.Task('c02_t0_t2', length=1, delay_cost=1)
	S += c02_t0_t2 >= 56
	c02_t0_t2 += ADD[0]

	c02_t0_t4_in = S.Task('c02_t0_t4_in', length=1, delay_cost=1)
	S += c02_t0_t4_in >= 56
	c02_t0_t4_in += MUL_in[0]

	c02_t0_t4_mem0 = S.Task('c02_t0_t4_mem0', length=1, delay_cost=1)
	S += c02_t0_t4_mem0 >= 56
	c02_t0_t4_mem0 += ADD_mem[0]

	c02_t0_t4_mem1 = S.Task('c02_t0_t4_mem1', length=1, delay_cost=1)
	S += c02_t0_t4_mem1 >= 56
	c02_t0_t4_mem1 += ADD_mem[0]

	c10_t4_t3 = S.Task('c10_t4_t3', length=1, delay_cost=1)
	S += c10_t4_t3 >= 56
	c10_t4_t3 += ADD[1]

	c11_t31_mem0 = S.Task('c11_t31_mem0', length=1, delay_cost=1)
	S += c11_t31_mem0 >= 56
	c11_t31_mem0 += INPUT_mem_r

	c11_t31_mem1 = S.Task('c11_t31_mem1', length=1, delay_cost=1)
	S += c11_t31_mem1 >= 56
	c11_t31_mem1 += INPUT_mem_r

	c02_t0_t4 = S.Task('c02_t0_t4', length=7, delay_cost=1)
	S += c02_t0_t4 >= 57
	c02_t0_t4 += MUL[0]

	c11_t30_mem0 = S.Task('c11_t30_mem0', length=1, delay_cost=1)
	S += c11_t30_mem0 >= 57
	c11_t30_mem0 += INPUT_mem_r

	c11_t30_mem1 = S.Task('c11_t30_mem1', length=1, delay_cost=1)
	S += c11_t30_mem1 >= 57
	c11_t30_mem1 += INPUT_mem_r

	c11_t31 = S.Task('c11_t31', length=1, delay_cost=1)
	S += c11_t31 >= 57
	c11_t31 += ADD[0]

	c11_t1_t3_mem0 = S.Task('c11_t1_t3_mem0', length=1, delay_cost=1)
	S += c11_t1_t3_mem0 >= 58
	c11_t1_t3_mem0 += INPUT_mem_r

	c11_t1_t3_mem1 = S.Task('c11_t1_t3_mem1', length=1, delay_cost=1)
	S += c11_t1_t3_mem1 >= 58
	c11_t1_t3_mem1 += INPUT_mem_r

	c11_t30 = S.Task('c11_t30', length=1, delay_cost=1)
	S += c11_t30 >= 58
	c11_t30 += ADD[0]

	c11_t4_t3_mem0 = S.Task('c11_t4_t3_mem0', length=1, delay_cost=1)
	S += c11_t4_t3_mem0 >= 58
	c11_t4_t3_mem0 += ADD_mem[0]

	c11_t4_t3_mem1 = S.Task('c11_t4_t3_mem1', length=1, delay_cost=1)
	S += c11_t4_t3_mem1 >= 58
	c11_t4_t3_mem1 += ADD_mem[0]

	c01_t01_mem0 = S.Task('c01_t01_mem0', length=1, delay_cost=1)
	S += c01_t01_mem0 >= 59
	c01_t01_mem0 += MUL_mem[0]

	c01_t01_mem1 = S.Task('c01_t01_mem1', length=1, delay_cost=1)
	S += c01_t01_mem1 >= 59
	c01_t01_mem1 += ADD_mem[2]

	c11_t0_t3_mem0 = S.Task('c11_t0_t3_mem0', length=1, delay_cost=1)
	S += c11_t0_t3_mem0 >= 59
	c11_t0_t3_mem0 += INPUT_mem_r

	c11_t0_t3_mem1 = S.Task('c11_t0_t3_mem1', length=1, delay_cost=1)
	S += c11_t0_t3_mem1 >= 59
	c11_t0_t3_mem1 += INPUT_mem_r

	c11_t1_t3 = S.Task('c11_t1_t3', length=1, delay_cost=1)
	S += c11_t1_t3 >= 59
	c11_t1_t3 += ADD[0]

	c11_t4_t3 = S.Task('c11_t4_t3', length=1, delay_cost=1)
	S += c11_t4_t3 >= 59
	c11_t4_t3 += ADD[2]

	c0001_mem0 = S.Task('c0001_mem0', length=1, delay_cost=1)
	S += c0001_mem0 >= 60
	c0001_mem0 += INPUT_mem_r

	c0001_mem1 = S.Task('c0001_mem1', length=1, delay_cost=1)
	S += c0001_mem1 >= 60
	c0001_mem1 += INPUT_mem_r

	c01_t01 = S.Task('c01_t01', length=1, delay_cost=1)
	S += c01_t01 >= 60
	c01_t01 += ADD[0]

	c11_t0_t3 = S.Task('c11_t0_t3', length=1, delay_cost=1)
	S += c11_t0_t3 >= 60
	c11_t0_t3 += ADD[3]

	c11_t0_t4_in = S.Task('c11_t0_t4_in', length=1, delay_cost=1)
	S += c11_t0_t4_in >= 60
	c11_t0_t4_in += MUL_in[0]

	c11_t0_t4_mem0 = S.Task('c11_t0_t4_mem0', length=1, delay_cost=1)
	S += c11_t0_t4_mem0 >= 60
	c11_t0_t4_mem0 += ADD_mem[1]

	c11_t0_t4_mem1 = S.Task('c11_t0_t4_mem1', length=1, delay_cost=1)
	S += c11_t0_t4_mem1 >= 60
	c11_t0_t4_mem1 += ADD_mem[3]

	c0001 = S.Task('c0001', length=1, delay_cost=1)
	S += c0001 >= 61
	c0001 += ADD[3]

	c01_t21_mem0 = S.Task('c01_t21_mem0', length=1, delay_cost=1)
	S += c01_t21_mem0 >= 61
	c01_t21_mem0 += ADD_mem[1]

	c01_t21_mem1 = S.Task('c01_t21_mem1', length=1, delay_cost=1)
	S += c01_t21_mem1 >= 61
	c01_t21_mem1 += INPUT_mem_r

	c02_t1_t1_in = S.Task('c02_t1_t1_in', length=1, delay_cost=1)
	S += c02_t1_t1_in >= 61
	c02_t1_t1_in += MUL_in[0]

	c02_t1_t1_mem0 = S.Task('c02_t1_t1_mem0', length=1, delay_cost=1)
	S += c02_t1_t1_mem0 >= 61
	c02_t1_t1_mem0 += ADD_mem[0]

	c02_t1_t1_mem1 = S.Task('c02_t1_t1_mem1', length=1, delay_cost=1)
	S += c02_t1_t1_mem1 >= 61
	c02_t1_t1_mem1 += INPUT_mem_r

	c11_t0_t4 = S.Task('c11_t0_t4', length=7, delay_cost=1)
	S += c11_t0_t4 >= 61
	c11_t0_t4 += MUL[0]

	c0001_w = S.Task('c0001_w', length=1, delay_cost=1)
	S += c0001_w >= 62
	c0001_w += INPUT_mem_w

	c01_t21 = S.Task('c01_t21', length=1, delay_cost=1)
	S += c01_t21 >= 62
	c01_t21 += ADD[0]

	c02_t1_t1 = S.Task('c02_t1_t1', length=7, delay_cost=1)
	S += c02_t1_t1 >= 62
	c02_t1_t1 += MUL[0]

	c12_t1_t1_in = S.Task('c12_t1_t1_in', length=1, delay_cost=1)
	S += c12_t1_t1_in >= 62
	c12_t1_t1_in += MUL_in[0]

	c12_t1_t1_mem0 = S.Task('c12_t1_t1_mem0', length=1, delay_cost=1)
	S += c12_t1_t1_mem0 >= 62
	c12_t1_t1_mem0 += ADD_mem[0]

	c12_t1_t1_mem1 = S.Task('c12_t1_t1_mem1', length=1, delay_cost=1)
	S += c12_t1_t1_mem1 >= 62
	c12_t1_t1_mem1 += INPUT_mem_r

	c12_t21_mem0 = S.Task('c12_t21_mem0', length=1, delay_cost=1)
	S += c12_t21_mem0 >= 62
	c12_t21_mem0 += ADD_mem[0]

	c12_t21_mem1 = S.Task('c12_t21_mem1', length=1, delay_cost=1)
	S += c12_t21_mem1 >= 62
	c12_t21_mem1 += INPUT_mem_r

	c11_t1_t1_in = S.Task('c11_t1_t1_in', length=1, delay_cost=1)
	S += c11_t1_t1_in >= 63
	c11_t1_t1_in += MUL_in[0]

	c11_t1_t1_mem0 = S.Task('c11_t1_t1_mem0', length=1, delay_cost=1)
	S += c11_t1_t1_mem0 >= 63
	c11_t1_t1_mem0 += ADD_mem[1]

	c11_t1_t1_mem1 = S.Task('c11_t1_t1_mem1', length=1, delay_cost=1)
	S += c11_t1_t1_mem1 >= 63
	c11_t1_t1_mem1 += INPUT_mem_r

	c11_t21_mem0 = S.Task('c11_t21_mem0', length=1, delay_cost=1)
	S += c11_t21_mem0 >= 63
	c11_t21_mem0 += ADD_mem[1]

	c11_t21_mem1 = S.Task('c11_t21_mem1', length=1, delay_cost=1)
	S += c11_t21_mem1 >= 63
	c11_t21_mem1 += INPUT_mem_r

	c12_t1_t1 = S.Task('c12_t1_t1', length=7, delay_cost=1)
	S += c12_t1_t1 >= 63
	c12_t1_t1 += MUL[0]

	c12_t21 = S.Task('c12_t21', length=1, delay_cost=1)
	S += c12_t21 >= 63
	c12_t21 += ADD[0]

	c01_t1_t1_in = S.Task('c01_t1_t1_in', length=1, delay_cost=1)
	S += c01_t1_t1_in >= 64
	c01_t1_t1_in += MUL_in[0]

	c01_t1_t1_mem0 = S.Task('c01_t1_t1_mem0', length=1, delay_cost=1)
	S += c01_t1_t1_mem0 >= 64
	c01_t1_t1_mem0 += ADD_mem[1]

	c01_t1_t1_mem1 = S.Task('c01_t1_t1_mem1', length=1, delay_cost=1)
	S += c01_t1_t1_mem1 >= 64
	c01_t1_t1_mem1 += INPUT_mem_r

	c02_t01_mem0 = S.Task('c02_t01_mem0', length=1, delay_cost=1)
	S += c02_t01_mem0 >= 64
	c02_t01_mem0 += MUL_mem[0]

	c02_t01_mem1 = S.Task('c02_t01_mem1', length=1, delay_cost=1)
	S += c02_t01_mem1 >= 64
	c02_t01_mem1 += ADD_mem[2]

	c10_t21_mem0 = S.Task('c10_t21_mem0', length=1, delay_cost=1)
	S += c10_t21_mem0 >= 64
	c10_t21_mem0 += ADD_mem[1]

	c10_t21_mem1 = S.Task('c10_t21_mem1', length=1, delay_cost=1)
	S += c10_t21_mem1 >= 64
	c10_t21_mem1 += INPUT_mem_r

	c11_t1_t1 = S.Task('c11_t1_t1', length=7, delay_cost=1)
	S += c11_t1_t1 >= 64
	c11_t1_t1 += MUL[0]

	c11_t21 = S.Task('c11_t21', length=1, delay_cost=1)
	S += c11_t21 >= 64
	c11_t21 += ADD[3]

	c01_t1_t1 = S.Task('c01_t1_t1', length=7, delay_cost=1)
	S += c01_t1_t1 >= 65
	c01_t1_t1 += MUL[0]

	c02_t01 = S.Task('c02_t01', length=1, delay_cost=1)
	S += c02_t01 >= 65
	c02_t01 += ADD[1]

	c02_t21_mem0 = S.Task('c02_t21_mem0', length=1, delay_cost=1)
	S += c02_t21_mem0 >= 65
	c02_t21_mem0 += ADD_mem[0]

	c02_t21_mem1 = S.Task('c02_t21_mem1', length=1, delay_cost=1)
	S += c02_t21_mem1 >= 65
	c02_t21_mem1 += INPUT_mem_r

	c10_t1_t1_in = S.Task('c10_t1_t1_in', length=1, delay_cost=1)
	S += c10_t1_t1_in >= 65
	c10_t1_t1_in += MUL_in[0]

	c10_t1_t1_mem0 = S.Task('c10_t1_t1_mem0', length=1, delay_cost=1)
	S += c10_t1_t1_mem0 >= 65
	c10_t1_t1_mem0 += ADD_mem[1]

	c10_t1_t1_mem1 = S.Task('c10_t1_t1_mem1', length=1, delay_cost=1)
	S += c10_t1_t1_mem1 >= 65
	c10_t1_t1_mem1 += INPUT_mem_r

	c10_t21 = S.Task('c10_t21', length=1, delay_cost=1)
	S += c10_t21 >= 65
	c10_t21 += ADD[3]

	c01_t4_t1_in = S.Task('c01_t4_t1_in', length=1, delay_cost=1)
	S += c01_t4_t1_in >= 66
	c01_t4_t1_in += MUL_in[0]

	c01_t4_t1_mem0 = S.Task('c01_t4_t1_mem0', length=1, delay_cost=1)
	S += c01_t4_t1_mem0 >= 66
	c01_t4_t1_mem0 += ADD_mem[0]

	c01_t4_t1_mem1 = S.Task('c01_t4_t1_mem1', length=1, delay_cost=1)
	S += c01_t4_t1_mem1 >= 66
	c01_t4_t1_mem1 += ADD_mem[2]

	c02_t20_mem0 = S.Task('c02_t20_mem0', length=1, delay_cost=1)
	S += c02_t20_mem0 >= 66
	c02_t20_mem0 += INPUT_mem_r

	c02_t20_mem1 = S.Task('c02_t20_mem1', length=1, delay_cost=1)
	S += c02_t20_mem1 >= 66
	c02_t20_mem1 += ADD_mem[3]

	c02_t21 = S.Task('c02_t21', length=1, delay_cost=1)
	S += c02_t21 >= 66
	c02_t21 += ADD[1]

	c10_t1_t1 = S.Task('c10_t1_t1', length=7, delay_cost=1)
	S += c10_t1_t1 >= 66
	c10_t1_t1 += MUL[0]

	c12_t20_mem0 = S.Task('c12_t20_mem0', length=1, delay_cost=1)
	S += c12_t20_mem0 >= 66
	c12_t20_mem0 += INPUT_mem_r

	c12_t20_mem1 = S.Task('c12_t20_mem1', length=1, delay_cost=1)
	S += c12_t20_mem1 >= 66
	c12_t20_mem1 += ADD_mem[2]

	c01_t20_mem0 = S.Task('c01_t20_mem0', length=1, delay_cost=1)
	S += c01_t20_mem0 >= 67
	c01_t20_mem0 += INPUT_mem_r

	c01_t20_mem1 = S.Task('c01_t20_mem1', length=1, delay_cost=1)
	S += c01_t20_mem1 >= 67
	c01_t20_mem1 += ADD_mem[2]

	c01_t4_t1 = S.Task('c01_t4_t1', length=7, delay_cost=1)
	S += c01_t4_t1 >= 67
	c01_t4_t1 += MUL[0]

	c02_t20 = S.Task('c02_t20', length=1, delay_cost=1)
	S += c02_t20 >= 67
	c02_t20 += ADD[3]

	c02_t4_t1_in = S.Task('c02_t4_t1_in', length=1, delay_cost=1)
	S += c02_t4_t1_in >= 67
	c02_t4_t1_in += MUL_in[0]

	c02_t4_t1_mem0 = S.Task('c02_t4_t1_mem0', length=1, delay_cost=1)
	S += c02_t4_t1_mem0 >= 67
	c02_t4_t1_mem0 += ADD_mem[1]

	c02_t4_t1_mem1 = S.Task('c02_t4_t1_mem1', length=1, delay_cost=1)
	S += c02_t4_t1_mem1 >= 67
	c02_t4_t1_mem1 += ADD_mem[1]

	c10_t20_mem0 = S.Task('c10_t20_mem0', length=1, delay_cost=1)
	S += c10_t20_mem0 >= 67
	c10_t20_mem0 += INPUT_mem_r

	c10_t20_mem1 = S.Task('c10_t20_mem1', length=1, delay_cost=1)
	S += c10_t20_mem1 >= 67
	c10_t20_mem1 += ADD_mem[2]

	c12_t20 = S.Task('c12_t20', length=1, delay_cost=1)
	S += c12_t20 >= 67
	c12_t20 += ADD[2]

	c01_t20 = S.Task('c01_t20', length=1, delay_cost=1)
	S += c01_t20 >= 68
	c01_t20 += ADD[3]

	c02_t4_t1 = S.Task('c02_t4_t1', length=7, delay_cost=1)
	S += c02_t4_t1 >= 68
	c02_t4_t1 += MUL[0]

	c10_t20 = S.Task('c10_t20', length=1, delay_cost=1)
	S += c10_t20 >= 68
	c10_t20 += ADD[1]

	c10_t4_t1_in = S.Task('c10_t4_t1_in', length=1, delay_cost=1)
	S += c10_t4_t1_in >= 68
	c10_t4_t1_in += MUL_in[0]

	c10_t4_t1_mem0 = S.Task('c10_t4_t1_mem0', length=1, delay_cost=1)
	S += c10_t4_t1_mem0 >= 68
	c10_t4_t1_mem0 += ADD_mem[3]

	c10_t4_t1_mem1 = S.Task('c10_t4_t1_mem1', length=1, delay_cost=1)
	S += c10_t4_t1_mem1 >= 68
	c10_t4_t1_mem1 += ADD_mem[0]

	c11_t01_mem0 = S.Task('c11_t01_mem0', length=1, delay_cost=1)
	S += c11_t01_mem0 >= 68
	c11_t01_mem0 += MUL_mem[0]

	c11_t01_mem1 = S.Task('c11_t01_mem1', length=1, delay_cost=1)
	S += c11_t01_mem1 >= 68
	c11_t01_mem1 += ADD_mem[2]

	c11_t20_mem0 = S.Task('c11_t20_mem0', length=1, delay_cost=1)
	S += c11_t20_mem0 >= 68
	c11_t20_mem0 += INPUT_mem_r

	c11_t20_mem1 = S.Task('c11_t20_mem1', length=1, delay_cost=1)
	S += c11_t20_mem1 >= 68
	c11_t20_mem1 += ADD_mem[0]

	c02_t1_s00_mem0 = S.Task('c02_t1_s00_mem0', length=1, delay_cost=1)
	S += c02_t1_s00_mem0 >= 69
	c02_t1_s00_mem0 += MUL_mem[0]

	c10_t4_t1 = S.Task('c10_t4_t1', length=7, delay_cost=1)
	S += c10_t4_t1 >= 69
	c10_t4_t1 += MUL[0]

	c11_t01 = S.Task('c11_t01', length=1, delay_cost=1)
	S += c11_t01 >= 69
	c11_t01 += ADD[1]

	c11_t20 = S.Task('c11_t20', length=1, delay_cost=1)
	S += c11_t20 >= 69
	c11_t20 += ADD[2]

	c11_t4_t1_in = S.Task('c11_t4_t1_in', length=1, delay_cost=1)
	S += c11_t4_t1_in >= 69
	c11_t4_t1_in += MUL_in[0]

	c11_t4_t1_mem0 = S.Task('c11_t4_t1_mem0', length=1, delay_cost=1)
	S += c11_t4_t1_mem0 >= 69
	c11_t4_t1_mem0 += ADD_mem[3]

	c11_t4_t1_mem1 = S.Task('c11_t4_t1_mem1', length=1, delay_cost=1)
	S += c11_t4_t1_mem1 >= 69
	c11_t4_t1_mem1 += ADD_mem[0]

	c02_t1_s00 = S.Task('c02_t1_s00', length=1, delay_cost=1)
	S += c02_t1_s00 >= 70
	c02_t1_s00 += ADD[0]

	c11_t4_t1 = S.Task('c11_t4_t1', length=7, delay_cost=1)
	S += c11_t4_t1 >= 70
	c11_t4_t1 += MUL[0]

	c12_t1_s00_mem0 = S.Task('c12_t1_s00_mem0', length=1, delay_cost=1)
	S += c12_t1_s00_mem0 >= 70
	c12_t1_s00_mem0 += MUL_mem[0]

	c12_t4_t1_in = S.Task('c12_t4_t1_in', length=1, delay_cost=1)
	S += c12_t4_t1_in >= 70
	c12_t4_t1_in += MUL_in[0]

	c12_t4_t1_mem0 = S.Task('c12_t4_t1_mem0', length=1, delay_cost=1)
	S += c12_t4_t1_mem0 >= 70
	c12_t4_t1_mem0 += ADD_mem[0]

	c12_t4_t1_mem1 = S.Task('c12_t4_t1_mem1', length=1, delay_cost=1)
	S += c12_t4_t1_mem1 >= 70
	c12_t4_t1_mem1 += ADD_mem[2]

	c02_t1_s01_mem0 = S.Task('c02_t1_s01_mem0', length=1, delay_cost=1)
	S += c02_t1_s01_mem0 >= 71
	c02_t1_s01_mem0 += ADD_mem[0]

	c02_t1_s01_mem1 = S.Task('c02_t1_s01_mem1', length=1, delay_cost=1)
	S += c02_t1_s01_mem1 >= 71
	c02_t1_s01_mem1 += MUL_mem[0]

	c02_t1_t0_in = S.Task('c02_t1_t0_in', length=1, delay_cost=1)
	S += c02_t1_t0_in >= 71
	c02_t1_t0_in += MUL_in[0]

	c02_t1_t0_mem0 = S.Task('c02_t1_t0_mem0', length=1, delay_cost=1)
	S += c02_t1_t0_mem0 >= 71
	c02_t1_t0_mem0 += ADD_mem[3]

	c02_t1_t0_mem1 = S.Task('c02_t1_t0_mem1', length=1, delay_cost=1)
	S += c02_t1_t0_mem1 >= 71
	c02_t1_t0_mem1 += INPUT_mem_r

	c11_t1_s00_mem0 = S.Task('c11_t1_s00_mem0', length=1, delay_cost=1)
	S += c11_t1_s00_mem0 >= 71
	c11_t1_s00_mem0 += MUL_mem[0]

	c12_t1_s00 = S.Task('c12_t1_s00', length=1, delay_cost=1)
	S += c12_t1_s00 >= 71
	c12_t1_s00 += ADD[3]

	c12_t4_t1 = S.Task('c12_t4_t1', length=7, delay_cost=1)
	S += c12_t4_t1 >= 71
	c12_t4_t1 += MUL[0]

	c01_t1_s00_mem0 = S.Task('c01_t1_s00_mem0', length=1, delay_cost=1)
	S += c01_t1_s00_mem0 >= 72
	c01_t1_s00_mem0 += MUL_mem[0]

	c01_t1_t0_in = S.Task('c01_t1_t0_in', length=1, delay_cost=1)
	S += c01_t1_t0_in >= 72
	c01_t1_t0_in += MUL_in[0]

	c01_t1_t0_mem0 = S.Task('c01_t1_t0_mem0', length=1, delay_cost=1)
	S += c01_t1_t0_mem0 >= 72
	c01_t1_t0_mem0 += ADD_mem[2]

	c01_t1_t0_mem1 = S.Task('c01_t1_t0_mem1', length=1, delay_cost=1)
	S += c01_t1_t0_mem1 >= 72
	c01_t1_t0_mem1 += INPUT_mem_r

	c02_t1_s01 = S.Task('c02_t1_s01', length=1, delay_cost=1)
	S += c02_t1_s01 >= 72
	c02_t1_s01 += ADD[1]

	c02_t1_s02_mem0 = S.Task('c02_t1_s02_mem0', length=1, delay_cost=1)
	S += c02_t1_s02_mem0 >= 72
	c02_t1_s02_mem0 += ADD_mem[1]

	c02_t1_t0 = S.Task('c02_t1_t0', length=7, delay_cost=1)
	S += c02_t1_t0 >= 72
	c02_t1_t0 += MUL[0]

	c11_t1_s00 = S.Task('c11_t1_s00', length=1, delay_cost=1)
	S += c11_t1_s00 >= 72
	c11_t1_s00 += ADD[2]

	c12_t1_s01_mem0 = S.Task('c12_t1_s01_mem0', length=1, delay_cost=1)
	S += c12_t1_s01_mem0 >= 72
	c12_t1_s01_mem0 += ADD_mem[3]

	c12_t1_s01_mem1 = S.Task('c12_t1_s01_mem1', length=1, delay_cost=1)
	S += c12_t1_s01_mem1 >= 72
	c12_t1_s01_mem1 += MUL_mem[0]

	c01_t1_s00 = S.Task('c01_t1_s00', length=1, delay_cost=1)
	S += c01_t1_s00 >= 73
	c01_t1_s00 += ADD[0]

	c01_t1_t0 = S.Task('c01_t1_t0', length=7, delay_cost=1)
	S += c01_t1_t0 >= 73
	c01_t1_t0 += MUL[0]

	c02_t1_s02 = S.Task('c02_t1_s02', length=1, delay_cost=1)
	S += c02_t1_s02 >= 73
	c02_t1_s02 += ADD[3]

	c10_t1_s00_mem0 = S.Task('c10_t1_s00_mem0', length=1, delay_cost=1)
	S += c10_t1_s00_mem0 >= 73
	c10_t1_s00_mem0 += MUL_mem[0]

	c11_t1_s01_mem0 = S.Task('c11_t1_s01_mem0', length=1, delay_cost=1)
	S += c11_t1_s01_mem0 >= 73
	c11_t1_s01_mem0 += ADD_mem[2]

	c11_t1_s01_mem1 = S.Task('c11_t1_s01_mem1', length=1, delay_cost=1)
	S += c11_t1_s01_mem1 >= 73
	c11_t1_s01_mem1 += MUL_mem[0]

	c11_t1_t0_in = S.Task('c11_t1_t0_in', length=1, delay_cost=1)
	S += c11_t1_t0_in >= 73
	c11_t1_t0_in += MUL_in[0]

	c11_t1_t0_mem0 = S.Task('c11_t1_t0_mem0', length=1, delay_cost=1)
	S += c11_t1_t0_mem0 >= 73
	c11_t1_t0_mem0 += ADD_mem[0]

	c11_t1_t0_mem1 = S.Task('c11_t1_t0_mem1', length=1, delay_cost=1)
	S += c11_t1_t0_mem1 >= 73
	c11_t1_t0_mem1 += INPUT_mem_r

	c12_t1_s01 = S.Task('c12_t1_s01', length=1, delay_cost=1)
	S += c12_t1_s01 >= 73
	c12_t1_s01 += ADD[2]

	c12_t1_s02_mem0 = S.Task('c12_t1_s02_mem0', length=1, delay_cost=1)
	S += c12_t1_s02_mem0 >= 73
	c12_t1_s02_mem0 += ADD_mem[2]

	c01_t1_s01_mem0 = S.Task('c01_t1_s01_mem0', length=1, delay_cost=1)
	S += c01_t1_s01_mem0 >= 74
	c01_t1_s01_mem0 += ADD_mem[0]

	c01_t1_s01_mem1 = S.Task('c01_t1_s01_mem1', length=1, delay_cost=1)
	S += c01_t1_s01_mem1 >= 74
	c01_t1_s01_mem1 += MUL_mem[0]

	c01_t4_s00_mem0 = S.Task('c01_t4_s00_mem0', length=1, delay_cost=1)
	S += c01_t4_s00_mem0 >= 74
	c01_t4_s00_mem0 += MUL_mem[0]

	c02_t1_s03_mem0 = S.Task('c02_t1_s03_mem0', length=1, delay_cost=1)
	S += c02_t1_s03_mem0 >= 74
	c02_t1_s03_mem0 += ADD_mem[3]

	c10_t1_s00 = S.Task('c10_t1_s00', length=1, delay_cost=1)
	S += c10_t1_s00 >= 74
	c10_t1_s00 += ADD[1]

	c11_t1_s01 = S.Task('c11_t1_s01', length=1, delay_cost=1)
	S += c11_t1_s01 >= 74
	c11_t1_s01 += ADD[2]

	c11_t1_s02_mem0 = S.Task('c11_t1_s02_mem0', length=1, delay_cost=1)
	S += c11_t1_s02_mem0 >= 74
	c11_t1_s02_mem0 += ADD_mem[2]

	c11_t1_t0 = S.Task('c11_t1_t0', length=7, delay_cost=1)
	S += c11_t1_t0 >= 74
	c11_t1_t0 += MUL[0]

	c12_t1_s02 = S.Task('c12_t1_s02', length=1, delay_cost=1)
	S += c12_t1_s02 >= 74
	c12_t1_s02 += ADD[3]

	c12_t1_t0_in = S.Task('c12_t1_t0_in', length=1, delay_cost=1)
	S += c12_t1_t0_in >= 74
	c12_t1_t0_in += MUL_in[0]

	c12_t1_t0_mem0 = S.Task('c12_t1_t0_mem0', length=1, delay_cost=1)
	S += c12_t1_t0_mem0 >= 74
	c12_t1_t0_mem0 += ADD_mem[2]

	c12_t1_t0_mem1 = S.Task('c12_t1_t0_mem1', length=1, delay_cost=1)
	S += c12_t1_t0_mem1 >= 74
	c12_t1_t0_mem1 += INPUT_mem_r

	c01_t1_s01 = S.Task('c01_t1_s01', length=1, delay_cost=1)
	S += c01_t1_s01 >= 75
	c01_t1_s01 += ADD[0]

	c01_t1_s02_mem0 = S.Task('c01_t1_s02_mem0', length=1, delay_cost=1)
	S += c01_t1_s02_mem0 >= 75
	c01_t1_s02_mem0 += ADD_mem[0]

	c01_t4_s00 = S.Task('c01_t4_s00', length=1, delay_cost=1)
	S += c01_t4_s00 >= 75
	c01_t4_s00 += ADD[2]

	c02_t1_s03 = S.Task('c02_t1_s03', length=1, delay_cost=1)
	S += c02_t1_s03 >= 75
	c02_t1_s03 += ADD[1]

	c02_t4_s00_mem0 = S.Task('c02_t4_s00_mem0', length=1, delay_cost=1)
	S += c02_t4_s00_mem0 >= 75
	c02_t4_s00_mem0 += MUL_mem[0]

	c10_t1_s01_mem0 = S.Task('c10_t1_s01_mem0', length=1, delay_cost=1)
	S += c10_t1_s01_mem0 >= 75
	c10_t1_s01_mem0 += ADD_mem[1]

	c10_t1_s01_mem1 = S.Task('c10_t1_s01_mem1', length=1, delay_cost=1)
	S += c10_t1_s01_mem1 >= 75
	c10_t1_s01_mem1 += MUL_mem[0]

	c10_t1_t0_in = S.Task('c10_t1_t0_in', length=1, delay_cost=1)
	S += c10_t1_t0_in >= 75
	c10_t1_t0_in += MUL_in[0]

	c10_t1_t0_mem0 = S.Task('c10_t1_t0_mem0', length=1, delay_cost=1)
	S += c10_t1_t0_mem0 >= 75
	c10_t1_t0_mem0 += ADD_mem[2]

	c10_t1_t0_mem1 = S.Task('c10_t1_t0_mem1', length=1, delay_cost=1)
	S += c10_t1_t0_mem1 >= 75
	c10_t1_t0_mem1 += INPUT_mem_r

	c11_t1_s02 = S.Task('c11_t1_s02', length=1, delay_cost=1)
	S += c11_t1_s02 >= 75
	c11_t1_s02 += ADD[3]

	c12_t1_s03_mem0 = S.Task('c12_t1_s03_mem0', length=1, delay_cost=1)
	S += c12_t1_s03_mem0 >= 75
	c12_t1_s03_mem0 += ADD_mem[3]

	c12_t1_t0 = S.Task('c12_t1_t0', length=7, delay_cost=1)
	S += c12_t1_t0 >= 75
	c12_t1_t0 += MUL[0]

	c01_t1_s02 = S.Task('c01_t1_s02', length=1, delay_cost=1)
	S += c01_t1_s02 >= 76
	c01_t1_s02 += ADD[2]

	c01_t4_s01_mem0 = S.Task('c01_t4_s01_mem0', length=1, delay_cost=1)
	S += c01_t4_s01_mem0 >= 76
	c01_t4_s01_mem0 += ADD_mem[2]

	c01_t4_s01_mem1 = S.Task('c01_t4_s01_mem1', length=1, delay_cost=1)
	S += c01_t4_s01_mem1 >= 76
	c01_t4_s01_mem1 += MUL_mem[0]

	c02_t4_s00 = S.Task('c02_t4_s00', length=1, delay_cost=1)
	S += c02_t4_s00 >= 76
	c02_t4_s00 += ADD[3]

	c10_t1_s01 = S.Task('c10_t1_s01', length=1, delay_cost=1)
	S += c10_t1_s01 >= 76
	c10_t1_s01 += ADD[0]

	c10_t1_s02_mem0 = S.Task('c10_t1_s02_mem0', length=1, delay_cost=1)
	S += c10_t1_s02_mem0 >= 76
	c10_t1_s02_mem0 += ADD_mem[0]

	c10_t1_t0 = S.Task('c10_t1_t0', length=7, delay_cost=1)
	S += c10_t1_t0 >= 76
	c10_t1_t0 += MUL[0]

	c10_t4_s00_mem0 = S.Task('c10_t4_s00_mem0', length=1, delay_cost=1)
	S += c10_t4_s00_mem0 >= 76
	c10_t4_s00_mem0 += MUL_mem[0]

	c11_t1_s03_mem0 = S.Task('c11_t1_s03_mem0', length=1, delay_cost=1)
	S += c11_t1_s03_mem0 >= 76
	c11_t1_s03_mem0 += ADD_mem[3]

	c12_t1_s03 = S.Task('c12_t1_s03', length=1, delay_cost=1)
	S += c12_t1_s03 >= 76
	c12_t1_s03 += ADD[1]

	c01_t1_s03_mem0 = S.Task('c01_t1_s03_mem0', length=1, delay_cost=1)
	S += c01_t1_s03_mem0 >= 77
	c01_t1_s03_mem0 += ADD_mem[2]

	c01_t4_s01 = S.Task('c01_t4_s01', length=1, delay_cost=1)
	S += c01_t4_s01 >= 77
	c01_t4_s01 += ADD[0]

	c10_t1_s02 = S.Task('c10_t1_s02', length=1, delay_cost=1)
	S += c10_t1_s02 >= 77
	c10_t1_s02 += ADD[1]

	c10_t4_s00 = S.Task('c10_t4_s00', length=1, delay_cost=1)
	S += c10_t4_s00 >= 77
	c10_t4_s00 += ADD[2]

	c10_t4_s01_mem0 = S.Task('c10_t4_s01_mem0', length=1, delay_cost=1)
	S += c10_t4_s01_mem0 >= 77
	c10_t4_s01_mem0 += ADD_mem[2]

	c10_t4_s01_mem1 = S.Task('c10_t4_s01_mem1', length=1, delay_cost=1)
	S += c10_t4_s01_mem1 >= 77
	c10_t4_s01_mem1 += MUL_mem[0]

	c11_t1_s03 = S.Task('c11_t1_s03', length=1, delay_cost=1)
	S += c11_t1_s03 >= 77
	c11_t1_s03 += ADD[3]

	c11_t4_s00_mem0 = S.Task('c11_t4_s00_mem0', length=1, delay_cost=1)
	S += c11_t4_s00_mem0 >= 77
	c11_t4_s00_mem0 += MUL_mem[0]

	c01_t1_s03 = S.Task('c01_t1_s03', length=1, delay_cost=1)
	S += c01_t1_s03 >= 78
	c01_t1_s03 += ADD[1]

	c01_t4_s02_mem0 = S.Task('c01_t4_s02_mem0', length=1, delay_cost=1)
	S += c01_t4_s02_mem0 >= 78
	c01_t4_s02_mem0 += ADD_mem[0]

	c10_t1_s03_mem0 = S.Task('c10_t1_s03_mem0', length=1, delay_cost=1)
	S += c10_t1_s03_mem0 >= 78
	c10_t1_s03_mem0 += ADD_mem[1]

	c10_t4_s01 = S.Task('c10_t4_s01', length=1, delay_cost=1)
	S += c10_t4_s01 >= 78
	c10_t4_s01 += ADD[2]

	c11_t4_s00 = S.Task('c11_t4_s00', length=1, delay_cost=1)
	S += c11_t4_s00 >= 78
	c11_t4_s00 += ADD[3]

	c11_t4_s01_mem0 = S.Task('c11_t4_s01_mem0', length=1, delay_cost=1)
	S += c11_t4_s01_mem0 >= 78
	c11_t4_s01_mem0 += ADD_mem[3]

	c11_t4_s01_mem1 = S.Task('c11_t4_s01_mem1', length=1, delay_cost=1)
	S += c11_t4_s01_mem1 >= 78
	c11_t4_s01_mem1 += MUL_mem[0]

	c12_t4_s00_mem0 = S.Task('c12_t4_s00_mem0', length=1, delay_cost=1)
	S += c12_t4_s00_mem0 >= 78
	c12_t4_s00_mem0 += MUL_mem[0]

	c01_t4_s02 = S.Task('c01_t4_s02', length=1, delay_cost=1)
	S += c01_t4_s02 >= 79
	c01_t4_s02 += ADD[3]

	c02_t4_s01_mem0 = S.Task('c02_t4_s01_mem0', length=1, delay_cost=1)
	S += c02_t4_s01_mem0 >= 79
	c02_t4_s01_mem0 += ADD_mem[3]

	c02_t4_s01_mem1 = S.Task('c02_t4_s01_mem1', length=1, delay_cost=1)
	S += c02_t4_s01_mem1 >= 79
	c02_t4_s01_mem1 += MUL_mem[0]

	c10_t1_s03 = S.Task('c10_t1_s03', length=1, delay_cost=1)
	S += c10_t1_s03 >= 79
	c10_t1_s03 += ADD[2]

	c10_t4_s02_mem0 = S.Task('c10_t4_s02_mem0', length=1, delay_cost=1)
	S += c10_t4_s02_mem0 >= 79
	c10_t4_s02_mem0 += ADD_mem[2]

	c11_t4_s01 = S.Task('c11_t4_s01', length=1, delay_cost=1)
	S += c11_t4_s01 >= 79
	c11_t4_s01 += ADD[0]

	c12_t4_s00 = S.Task('c12_t4_s00', length=1, delay_cost=1)
	S += c12_t4_s00 >= 79
	c12_t4_s00 += ADD[1]

	c12_t4_s01_mem0 = S.Task('c12_t4_s01_mem0', length=1, delay_cost=1)
	S += c12_t4_s01_mem0 >= 79
	c12_t4_s01_mem0 += ADD_mem[1]

	c12_t4_s01_mem1 = S.Task('c12_t4_s01_mem1', length=1, delay_cost=1)
	S += c12_t4_s01_mem1 >= 79
	c12_t4_s01_mem1 += MUL_mem[0]

	c02_t4_s01 = S.Task('c02_t4_s01', length=1, delay_cost=1)
	S += c02_t4_s01 >= 80
	c02_t4_s01 += ADD[2]

	c10_t4_s02 = S.Task('c10_t4_s02', length=1, delay_cost=1)
	S += c10_t4_s02 >= 80
	c10_t4_s02 += ADD[0]

	c11_t4_s02_mem0 = S.Task('c11_t4_s02_mem0', length=1, delay_cost=1)
	S += c11_t4_s02_mem0 >= 80
	c11_t4_s02_mem0 += ADD_mem[0]

	c12_t4_s01 = S.Task('c12_t4_s01', length=1, delay_cost=1)
	S += c12_t4_s01 >= 80
	c12_t4_s01 += ADD[1]

	c02_t4_s02_mem0 = S.Task('c02_t4_s02_mem0', length=1, delay_cost=1)
	S += c02_t4_s02_mem0 >= 81
	c02_t4_s02_mem0 += ADD_mem[2]

	c11_t4_s02 = S.Task('c11_t4_s02', length=1, delay_cost=1)
	S += c11_t4_s02 >= 81
	c11_t4_s02 += ADD[2]

	c12_t4_s02_mem0 = S.Task('c12_t4_s02_mem0', length=1, delay_cost=1)
	S += c12_t4_s02_mem0 >= 81
	c12_t4_s02_mem0 += ADD_mem[1]

	c02_t4_s02 = S.Task('c02_t4_s02', length=1, delay_cost=1)
	S += c02_t4_s02 >= 82
	c02_t4_s02 += ADD[3]

	c12_t4_s02 = S.Task('c12_t4_s02', length=1, delay_cost=1)
	S += c12_t4_s02 >= 82
	c12_t4_s02 += ADD[0]


	# new tasks
	c10_t1_t4_in = S.Task('c10_t1_t4_in', length=1, delay_cost=1)
	c10_t1_t4_in += alt(MUL_in)
	c10_t1_t4 = S.Task('c10_t1_t4', length=7, delay_cost=1)
	c10_t1_t4 += alt(MUL)
	S += c10_t1_t4>=c10_t1_t4_in

	c10_t1_t4_mem0 = S.Task('c10_t1_t4_mem0', length=1, delay_cost=1)
	c10_t1_t4_mem0 += ADD_mem[0]
	S += 35 < c10_t1_t4_mem0
	S += c10_t1_t4_mem0 <= c10_t1_t4

	c10_t1_t4_mem1 = S.Task('c10_t1_t4_mem1', length=1, delay_cost=1)
	c10_t1_t4_mem1 += ADD_mem[0]
	S += 19 < c10_t1_t4_mem1
	S += c10_t1_t4_mem1 <= c10_t1_t4

	c10_t1_s04 = S.Task('c10_t1_s04', length=1, delay_cost=1)
	c10_t1_s04 += alt(ADD)

	c10_t1_s04_mem0 = S.Task('c10_t1_s04_mem0', length=1, delay_cost=1)
	c10_t1_s04_mem0 += ADD_mem[2]
	S += 79 < c10_t1_s04_mem0
	S += c10_t1_s04_mem0 <= c10_t1_s04

	c10_t1_s04_mem1 = S.Task('c10_t1_s04_mem1', length=1, delay_cost=1)
	c10_t1_s04_mem1 += MUL_mem[0]
	S += 72 < c10_t1_s04_mem1
	S += c10_t1_s04_mem1 <= c10_t1_s04

	c10_t1_t5 = S.Task('c10_t1_t5', length=1, delay_cost=1)
	c10_t1_t5 += alt(ADD)

	c10_t1_t5_mem0 = S.Task('c10_t1_t5_mem0', length=1, delay_cost=1)
	c10_t1_t5_mem0 += MUL_mem[0]
	S += 82 < c10_t1_t5_mem0
	S += c10_t1_t5_mem0 <= c10_t1_t5

	c10_t1_t5_mem1 = S.Task('c10_t1_t5_mem1', length=1, delay_cost=1)
	c10_t1_t5_mem1 += MUL_mem[0]
	S += 72 < c10_t1_t5_mem1
	S += c10_t1_t5_mem1 <= c10_t1_t5

	c10_t4_t0_in = S.Task('c10_t4_t0_in', length=1, delay_cost=1)
	c10_t4_t0_in += alt(MUL_in)
	c10_t4_t0 = S.Task('c10_t4_t0', length=7, delay_cost=1)
	c10_t4_t0 += alt(MUL)
	S += c10_t4_t0>=c10_t4_t0_in

	c10_t4_t0_mem0 = S.Task('c10_t4_t0_mem0', length=1, delay_cost=1)
	c10_t4_t0_mem0 += ADD_mem[1]
	S += 68 < c10_t4_t0_mem0
	S += c10_t4_t0_mem0 <= c10_t4_t0

	c10_t4_t0_mem1 = S.Task('c10_t4_t0_mem1', length=1, delay_cost=1)
	c10_t4_t0_mem1 += ADD_mem[1]
	S += 15 < c10_t4_t0_mem1
	S += c10_t4_t0_mem1 <= c10_t4_t0

	c10_t4_t2 = S.Task('c10_t4_t2', length=1, delay_cost=1)
	c10_t4_t2 += alt(ADD)

	c10_t4_t2_mem0 = S.Task('c10_t4_t2_mem0', length=1, delay_cost=1)
	c10_t4_t2_mem0 += ADD_mem[1]
	S += 68 < c10_t4_t2_mem0
	S += c10_t4_t2_mem0 <= c10_t4_t2

	c10_t4_t2_mem1 = S.Task('c10_t4_t2_mem1', length=1, delay_cost=1)
	c10_t4_t2_mem1 += ADD_mem[3]
	S += 65 < c10_t4_t2_mem1
	S += c10_t4_t2_mem1 <= c10_t4_t2

	c10_t4_s03 = S.Task('c10_t4_s03', length=1, delay_cost=1)
	c10_t4_s03 += alt(ADD)

	c10_t4_s03_mem0 = S.Task('c10_t4_s03_mem0', length=1, delay_cost=1)
	c10_t4_s03_mem0 += ADD_mem[0]
	S += 80 < c10_t4_s03_mem0
	S += c10_t4_s03_mem0 <= c10_t4_s03

	c01_t1_t4_in = S.Task('c01_t1_t4_in', length=1, delay_cost=1)
	c01_t1_t4_in += alt(MUL_in)
	c01_t1_t4 = S.Task('c01_t1_t4', length=7, delay_cost=1)
	c01_t1_t4 += alt(MUL)
	S += c01_t1_t4>=c01_t1_t4_in

	c01_t1_t4_mem0 = S.Task('c01_t1_t4_mem0', length=1, delay_cost=1)
	c01_t1_t4_mem0 += ADD_mem[2]
	S += 32 < c01_t1_t4_mem0
	S += c01_t1_t4_mem0 <= c01_t1_t4

	c01_t1_t4_mem1 = S.Task('c01_t1_t4_mem1', length=1, delay_cost=1)
	c01_t1_t4_mem1 += ADD_mem[2]
	S += 53 < c01_t1_t4_mem1
	S += c01_t1_t4_mem1 <= c01_t1_t4

	c01_t1_s04 = S.Task('c01_t1_s04', length=1, delay_cost=1)
	c01_t1_s04 += alt(ADD)

	c01_t1_s04_mem0 = S.Task('c01_t1_s04_mem0', length=1, delay_cost=1)
	c01_t1_s04_mem0 += ADD_mem[1]
	S += 78 < c01_t1_s04_mem0
	S += c01_t1_s04_mem0 <= c01_t1_s04

	c01_t1_s04_mem1 = S.Task('c01_t1_s04_mem1', length=1, delay_cost=1)
	c01_t1_s04_mem1 += MUL_mem[0]
	S += 71 < c01_t1_s04_mem1
	S += c01_t1_s04_mem1 <= c01_t1_s04

	c01_t1_t5 = S.Task('c01_t1_t5', length=1, delay_cost=1)
	c01_t1_t5 += alt(ADD)

	c01_t1_t5_mem0 = S.Task('c01_t1_t5_mem0', length=1, delay_cost=1)
	c01_t1_t5_mem0 += MUL_mem[0]
	S += 79 < c01_t1_t5_mem0
	S += c01_t1_t5_mem0 <= c01_t1_t5

	c01_t1_t5_mem1 = S.Task('c01_t1_t5_mem1', length=1, delay_cost=1)
	c01_t1_t5_mem1 += MUL_mem[0]
	S += 71 < c01_t1_t5_mem1
	S += c01_t1_t5_mem1 <= c01_t1_t5

	c01_t4_t0_in = S.Task('c01_t4_t0_in', length=1, delay_cost=1)
	c01_t4_t0_in += alt(MUL_in)
	c01_t4_t0 = S.Task('c01_t4_t0', length=7, delay_cost=1)
	c01_t4_t0 += alt(MUL)
	S += c01_t4_t0>=c01_t4_t0_in

	c01_t4_t0_mem0 = S.Task('c01_t4_t0_mem0', length=1, delay_cost=1)
	c01_t4_t0_mem0 += ADD_mem[3]
	S += 68 < c01_t4_t0_mem0
	S += c01_t4_t0_mem0 <= c01_t4_t0

	c01_t4_t0_mem1 = S.Task('c01_t4_t0_mem1', length=1, delay_cost=1)
	c01_t4_t0_mem1 += ADD_mem[2]
	S += 40 < c01_t4_t0_mem1
	S += c01_t4_t0_mem1 <= c01_t4_t0

	c01_t4_t2 = S.Task('c01_t4_t2', length=1, delay_cost=1)
	c01_t4_t2 += alt(ADD)

	c01_t4_t2_mem0 = S.Task('c01_t4_t2_mem0', length=1, delay_cost=1)
	c01_t4_t2_mem0 += ADD_mem[3]
	S += 68 < c01_t4_t2_mem0
	S += c01_t4_t2_mem0 <= c01_t4_t2

	c01_t4_t2_mem1 = S.Task('c01_t4_t2_mem1', length=1, delay_cost=1)
	c01_t4_t2_mem1 += ADD_mem[0]
	S += 62 < c01_t4_t2_mem1
	S += c01_t4_t2_mem1 <= c01_t4_t2

	c01_t4_s03 = S.Task('c01_t4_s03', length=1, delay_cost=1)
	c01_t4_s03 += alt(ADD)

	c01_t4_s03_mem0 = S.Task('c01_t4_s03_mem0', length=1, delay_cost=1)
	c01_t4_s03_mem0 += ADD_mem[3]
	S += 79 < c01_t4_s03_mem0
	S += c01_t4_s03_mem0 <= c01_t4_s03

	c11_t1_t4_in = S.Task('c11_t1_t4_in', length=1, delay_cost=1)
	c11_t1_t4_in += alt(MUL_in)
	c11_t1_t4 = S.Task('c11_t1_t4', length=7, delay_cost=1)
	c11_t1_t4 += alt(MUL)
	S += c11_t1_t4>=c11_t1_t4_in

	c11_t1_t4_mem0 = S.Task('c11_t1_t4_mem0', length=1, delay_cost=1)
	c11_t1_t4_mem0 += ADD_mem[0]
	S += 34 < c11_t1_t4_mem0
	S += c11_t1_t4_mem0 <= c11_t1_t4

	c11_t1_t4_mem1 = S.Task('c11_t1_t4_mem1', length=1, delay_cost=1)
	c11_t1_t4_mem1 += ADD_mem[0]
	S += 59 < c11_t1_t4_mem1
	S += c11_t1_t4_mem1 <= c11_t1_t4

	c11_t1_s04 = S.Task('c11_t1_s04', length=1, delay_cost=1)
	c11_t1_s04 += alt(ADD)

	c11_t1_s04_mem0 = S.Task('c11_t1_s04_mem0', length=1, delay_cost=1)
	c11_t1_s04_mem0 += ADD_mem[3]
	S += 77 < c11_t1_s04_mem0
	S += c11_t1_s04_mem0 <= c11_t1_s04

	c11_t1_s04_mem1 = S.Task('c11_t1_s04_mem1', length=1, delay_cost=1)
	c11_t1_s04_mem1 += MUL_mem[0]
	S += 70 < c11_t1_s04_mem1
	S += c11_t1_s04_mem1 <= c11_t1_s04

	c11_t1_t5 = S.Task('c11_t1_t5', length=1, delay_cost=1)
	c11_t1_t5 += alt(ADD)

	c11_t1_t5_mem0 = S.Task('c11_t1_t5_mem0', length=1, delay_cost=1)
	c11_t1_t5_mem0 += MUL_mem[0]
	S += 80 < c11_t1_t5_mem0
	S += c11_t1_t5_mem0 <= c11_t1_t5

	c11_t1_t5_mem1 = S.Task('c11_t1_t5_mem1', length=1, delay_cost=1)
	c11_t1_t5_mem1 += MUL_mem[0]
	S += 70 < c11_t1_t5_mem1
	S += c11_t1_t5_mem1 <= c11_t1_t5

	c11_t4_t0_in = S.Task('c11_t4_t0_in', length=1, delay_cost=1)
	c11_t4_t0_in += alt(MUL_in)
	c11_t4_t0 = S.Task('c11_t4_t0', length=7, delay_cost=1)
	c11_t4_t0 += alt(MUL)
	S += c11_t4_t0>=c11_t4_t0_in

	c11_t4_t0_mem0 = S.Task('c11_t4_t0_mem0', length=1, delay_cost=1)
	c11_t4_t0_mem0 += ADD_mem[2]
	S += 69 < c11_t4_t0_mem0
	S += c11_t4_t0_mem0 <= c11_t4_t0

	c11_t4_t0_mem1 = S.Task('c11_t4_t0_mem1', length=1, delay_cost=1)
	c11_t4_t0_mem1 += ADD_mem[0]
	S += 58 < c11_t4_t0_mem1
	S += c11_t4_t0_mem1 <= c11_t4_t0

	c11_t4_t2 = S.Task('c11_t4_t2', length=1, delay_cost=1)
	c11_t4_t2 += alt(ADD)

	c11_t4_t2_mem0 = S.Task('c11_t4_t2_mem0', length=1, delay_cost=1)
	c11_t4_t2_mem0 += ADD_mem[2]
	S += 69 < c11_t4_t2_mem0
	S += c11_t4_t2_mem0 <= c11_t4_t2

	c11_t4_t2_mem1 = S.Task('c11_t4_t2_mem1', length=1, delay_cost=1)
	c11_t4_t2_mem1 += ADD_mem[3]
	S += 64 < c11_t4_t2_mem1
	S += c11_t4_t2_mem1 <= c11_t4_t2

	c11_t4_s03 = S.Task('c11_t4_s03', length=1, delay_cost=1)
	c11_t4_s03 += alt(ADD)

	c11_t4_s03_mem0 = S.Task('c11_t4_s03_mem0', length=1, delay_cost=1)
	c11_t4_s03_mem0 += ADD_mem[2]
	S += 81 < c11_t4_s03_mem0
	S += c11_t4_s03_mem0 <= c11_t4_s03

	c02_t1_t4_in = S.Task('c02_t1_t4_in', length=1, delay_cost=1)
	c02_t1_t4_in += alt(MUL_in)
	c02_t1_t4 = S.Task('c02_t1_t4', length=7, delay_cost=1)
	c02_t1_t4 += alt(MUL)
	S += c02_t1_t4>=c02_t1_t4_in

	c02_t1_t4_mem0 = S.Task('c02_t1_t4_mem0', length=1, delay_cost=1)
	c02_t1_t4_mem0 += ADD_mem[1]
	S += 30 < c02_t1_t4_mem0
	S += c02_t1_t4_mem0 <= c02_t1_t4

	c02_t1_t4_mem1 = S.Task('c02_t1_t4_mem1', length=1, delay_cost=1)
	c02_t1_t4_mem1 += ADD_mem[0]
	S += 52 < c02_t1_t4_mem1
	S += c02_t1_t4_mem1 <= c02_t1_t4

	c02_t1_s04 = S.Task('c02_t1_s04', length=1, delay_cost=1)
	c02_t1_s04 += alt(ADD)

	c02_t1_s04_mem0 = S.Task('c02_t1_s04_mem0', length=1, delay_cost=1)
	c02_t1_s04_mem0 += ADD_mem[1]
	S += 75 < c02_t1_s04_mem0
	S += c02_t1_s04_mem0 <= c02_t1_s04

	c02_t1_s04_mem1 = S.Task('c02_t1_s04_mem1', length=1, delay_cost=1)
	c02_t1_s04_mem1 += MUL_mem[0]
	S += 68 < c02_t1_s04_mem1
	S += c02_t1_s04_mem1 <= c02_t1_s04

	c02_t1_t5 = S.Task('c02_t1_t5', length=1, delay_cost=1)
	c02_t1_t5 += alt(ADD)

	c02_t1_t5_mem0 = S.Task('c02_t1_t5_mem0', length=1, delay_cost=1)
	c02_t1_t5_mem0 += MUL_mem[0]
	S += 78 < c02_t1_t5_mem0
	S += c02_t1_t5_mem0 <= c02_t1_t5

	c02_t1_t5_mem1 = S.Task('c02_t1_t5_mem1', length=1, delay_cost=1)
	c02_t1_t5_mem1 += MUL_mem[0]
	S += 68 < c02_t1_t5_mem1
	S += c02_t1_t5_mem1 <= c02_t1_t5

	c02_t4_t0_in = S.Task('c02_t4_t0_in', length=1, delay_cost=1)
	c02_t4_t0_in += alt(MUL_in)
	c02_t4_t0 = S.Task('c02_t4_t0', length=7, delay_cost=1)
	c02_t4_t0 += alt(MUL)
	S += c02_t4_t0>=c02_t4_t0_in

	c02_t4_t0_mem0 = S.Task('c02_t4_t0_mem0', length=1, delay_cost=1)
	c02_t4_t0_mem0 += ADD_mem[3]
	S += 67 < c02_t4_t0_mem0
	S += c02_t4_t0_mem0 <= c02_t4_t0

	c02_t4_t0_mem1 = S.Task('c02_t4_t0_mem1', length=1, delay_cost=1)
	c02_t4_t0_mem1 += ADD_mem[0]
	S += 44 < c02_t4_t0_mem1
	S += c02_t4_t0_mem1 <= c02_t4_t0

	c02_t4_t2 = S.Task('c02_t4_t2', length=1, delay_cost=1)
	c02_t4_t2 += alt(ADD)

	c02_t4_t2_mem0 = S.Task('c02_t4_t2_mem0', length=1, delay_cost=1)
	c02_t4_t2_mem0 += ADD_mem[3]
	S += 67 < c02_t4_t2_mem0
	S += c02_t4_t2_mem0 <= c02_t4_t2

	c02_t4_t2_mem1 = S.Task('c02_t4_t2_mem1', length=1, delay_cost=1)
	c02_t4_t2_mem1 += ADD_mem[1]
	S += 66 < c02_t4_t2_mem1
	S += c02_t4_t2_mem1 <= c02_t4_t2

	c02_t4_s03 = S.Task('c02_t4_s03', length=1, delay_cost=1)
	c02_t4_s03 += alt(ADD)

	c02_t4_s03_mem0 = S.Task('c02_t4_s03_mem0', length=1, delay_cost=1)
	c02_t4_s03_mem0 += ADD_mem[3]
	S += 82 < c02_t4_s03_mem0
	S += c02_t4_s03_mem0 <= c02_t4_s03

	c12_t1_t4_in = S.Task('c12_t1_t4_in', length=1, delay_cost=1)
	c12_t1_t4_in += alt(MUL_in)
	c12_t1_t4 = S.Task('c12_t1_t4', length=7, delay_cost=1)
	c12_t1_t4 += alt(MUL)
	S += c12_t1_t4>=c12_t1_t4_in

	c12_t1_t4_mem0 = S.Task('c12_t1_t4_mem0', length=1, delay_cost=1)
	c12_t1_t4_mem0 += ADD_mem[1]
	S += 42 < c12_t1_t4_mem0
	S += c12_t1_t4_mem0 <= c12_t1_t4

	c12_t1_t4_mem1 = S.Task('c12_t1_t4_mem1', length=1, delay_cost=1)
	c12_t1_t4_mem1 += ADD_mem[0]
	S += 50 < c12_t1_t4_mem1
	S += c12_t1_t4_mem1 <= c12_t1_t4

	c12_t1_s04 = S.Task('c12_t1_s04', length=1, delay_cost=1)
	c12_t1_s04 += alt(ADD)

	c12_t1_s04_mem0 = S.Task('c12_t1_s04_mem0', length=1, delay_cost=1)
	c12_t1_s04_mem0 += ADD_mem[1]
	S += 76 < c12_t1_s04_mem0
	S += c12_t1_s04_mem0 <= c12_t1_s04

	c12_t1_s04_mem1 = S.Task('c12_t1_s04_mem1', length=1, delay_cost=1)
	c12_t1_s04_mem1 += MUL_mem[0]
	S += 69 < c12_t1_s04_mem1
	S += c12_t1_s04_mem1 <= c12_t1_s04

	c12_t1_t5 = S.Task('c12_t1_t5', length=1, delay_cost=1)
	c12_t1_t5 += alt(ADD)

	c12_t1_t5_mem0 = S.Task('c12_t1_t5_mem0', length=1, delay_cost=1)
	c12_t1_t5_mem0 += MUL_mem[0]
	S += 81 < c12_t1_t5_mem0
	S += c12_t1_t5_mem0 <= c12_t1_t5

	c12_t1_t5_mem1 = S.Task('c12_t1_t5_mem1', length=1, delay_cost=1)
	c12_t1_t5_mem1 += MUL_mem[0]
	S += 69 < c12_t1_t5_mem1
	S += c12_t1_t5_mem1 <= c12_t1_t5

	c12_t4_t0_in = S.Task('c12_t4_t0_in', length=1, delay_cost=1)
	c12_t4_t0_in += alt(MUL_in)
	c12_t4_t0 = S.Task('c12_t4_t0', length=7, delay_cost=1)
	c12_t4_t0 += alt(MUL)
	S += c12_t4_t0>=c12_t4_t0_in

	c12_t4_t0_mem0 = S.Task('c12_t4_t0_mem0', length=1, delay_cost=1)
	c12_t4_t0_mem0 += ADD_mem[2]
	S += 67 < c12_t4_t0_mem0
	S += c12_t4_t0_mem0 <= c12_t4_t0

	c12_t4_t0_mem1 = S.Task('c12_t4_t0_mem1', length=1, delay_cost=1)
	c12_t4_t0_mem1 += ADD_mem[1]
	S += 46 < c12_t4_t0_mem1
	S += c12_t4_t0_mem1 <= c12_t4_t0

	c12_t4_t2 = S.Task('c12_t4_t2', length=1, delay_cost=1)
	c12_t4_t2 += alt(ADD)

	c12_t4_t2_mem0 = S.Task('c12_t4_t2_mem0', length=1, delay_cost=1)
	c12_t4_t2_mem0 += ADD_mem[2]
	S += 67 < c12_t4_t2_mem0
	S += c12_t4_t2_mem0 <= c12_t4_t2

	c12_t4_t2_mem1 = S.Task('c12_t4_t2_mem1', length=1, delay_cost=1)
	c12_t4_t2_mem1 += ADD_mem[0]
	S += 63 < c12_t4_t2_mem1
	S += c12_t4_t2_mem1 <= c12_t4_t2

	c12_t4_s03 = S.Task('c12_t4_s03', length=1, delay_cost=1)
	c12_t4_s03 += alt(ADD)

	c12_t4_s03_mem0 = S.Task('c12_t4_s03_mem0', length=1, delay_cost=1)
	c12_t4_s03_mem0 += ADD_mem[0]
	S += 82 < c12_t4_s03_mem0
	S += c12_t4_s03_mem0 <= c12_t4_s03

	c10_t10 = S.Task('c10_t10', length=1, delay_cost=1)
	c10_t10 += alt(ADD)

	c10_t10_mem0 = S.Task('c10_t10_mem0', length=1, delay_cost=1)
	c10_t10_mem0 += MUL_mem[0]
	S += 82 < c10_t10_mem0
	S += c10_t10_mem0 <= c10_t10

	c10_t10_mem1 = S.Task('c10_t10_mem1', length=1, delay_cost=1)
	c10_t10_mem1 += alt(ADD_mem)
	S += (c10_t1_s04*ADD[0]) < c10_t10_mem1*ADD_mem[0]
	S += (c10_t1_s04*ADD[1]) < c10_t10_mem1*ADD_mem[1]
	S += (c10_t1_s04*ADD[2]) < c10_t10_mem1*ADD_mem[2]
	S += (c10_t1_s04*ADD[3]) < c10_t10_mem1*ADD_mem[3]
	S += c10_t10_mem1 <= c10_t10

	c10_t11 = S.Task('c10_t11', length=1, delay_cost=1)
	c10_t11 += alt(ADD)

	c10_t11_mem0 = S.Task('c10_t11_mem0', length=1, delay_cost=1)
	c10_t11_mem0 += alt(MUL_mem)
	S += (c10_t1_t4*MUL[0]) < c10_t11_mem0*MUL_mem[0]
	S += c10_t11_mem0 <= c10_t11

	c10_t11_mem1 = S.Task('c10_t11_mem1', length=1, delay_cost=1)
	c10_t11_mem1 += alt(ADD_mem)
	S += (c10_t1_t5*ADD[0]) < c10_t11_mem1*ADD_mem[0]
	S += (c10_t1_t5*ADD[1]) < c10_t11_mem1*ADD_mem[1]
	S += (c10_t1_t5*ADD[2]) < c10_t11_mem1*ADD_mem[2]
	S += (c10_t1_t5*ADD[3]) < c10_t11_mem1*ADD_mem[3]
	S += c10_t11_mem1 <= c10_t11

	c10_t4_t4_in = S.Task('c10_t4_t4_in', length=1, delay_cost=1)
	c10_t4_t4_in += alt(MUL_in)
	c10_t4_t4 = S.Task('c10_t4_t4', length=7, delay_cost=1)
	c10_t4_t4 += alt(MUL)
	S += c10_t4_t4>=c10_t4_t4_in

	c10_t4_t4_mem0 = S.Task('c10_t4_t4_mem0', length=1, delay_cost=1)
	c10_t4_t4_mem0 += alt(ADD_mem)
	S += (c10_t4_t2*ADD[0]) < c10_t4_t4_mem0*ADD_mem[0]
	S += (c10_t4_t2*ADD[1]) < c10_t4_t4_mem0*ADD_mem[1]
	S += (c10_t4_t2*ADD[2]) < c10_t4_t4_mem0*ADD_mem[2]
	S += (c10_t4_t2*ADD[3]) < c10_t4_t4_mem0*ADD_mem[3]
	S += c10_t4_t4_mem0 <= c10_t4_t4

	c10_t4_t4_mem1 = S.Task('c10_t4_t4_mem1', length=1, delay_cost=1)
	c10_t4_t4_mem1 += ADD_mem[1]
	S += 56 < c10_t4_t4_mem1
	S += c10_t4_t4_mem1 <= c10_t4_t4

	c10_t4_s04 = S.Task('c10_t4_s04', length=1, delay_cost=1)
	c10_t4_s04 += alt(ADD)

	c10_t4_s04_mem0 = S.Task('c10_t4_s04_mem0', length=1, delay_cost=1)
	c10_t4_s04_mem0 += alt(ADD_mem)
	S += (c10_t4_s03*ADD[0]) < c10_t4_s04_mem0*ADD_mem[0]
	S += (c10_t4_s03*ADD[1]) < c10_t4_s04_mem0*ADD_mem[1]
	S += (c10_t4_s03*ADD[2]) < c10_t4_s04_mem0*ADD_mem[2]
	S += (c10_t4_s03*ADD[3]) < c10_t4_s04_mem0*ADD_mem[3]
	S += c10_t4_s04_mem0 <= c10_t4_s04

	c10_t4_s04_mem1 = S.Task('c10_t4_s04_mem1', length=1, delay_cost=1)
	c10_t4_s04_mem1 += MUL_mem[0]
	S += 75 < c10_t4_s04_mem1
	S += c10_t4_s04_mem1 <= c10_t4_s04

	c10_t4_t5 = S.Task('c10_t4_t5', length=1, delay_cost=1)
	c10_t4_t5 += alt(ADD)

	c10_t4_t5_mem0 = S.Task('c10_t4_t5_mem0', length=1, delay_cost=1)
	c10_t4_t5_mem0 += alt(MUL_mem)
	S += (c10_t4_t0*MUL[0]) < c10_t4_t5_mem0*MUL_mem[0]
	S += c10_t4_t5_mem0 <= c10_t4_t5

	c10_t4_t5_mem1 = S.Task('c10_t4_t5_mem1', length=1, delay_cost=1)
	c10_t4_t5_mem1 += MUL_mem[0]
	S += 75 < c10_t4_t5_mem1
	S += c10_t4_t5_mem1 <= c10_t4_t5

	c01_t10 = S.Task('c01_t10', length=1, delay_cost=1)
	c01_t10 += alt(ADD)

	c01_t10_mem0 = S.Task('c01_t10_mem0', length=1, delay_cost=1)
	c01_t10_mem0 += MUL_mem[0]
	S += 79 < c01_t10_mem0
	S += c01_t10_mem0 <= c01_t10

	c01_t10_mem1 = S.Task('c01_t10_mem1', length=1, delay_cost=1)
	c01_t10_mem1 += alt(ADD_mem)
	S += (c01_t1_s04*ADD[0]) < c01_t10_mem1*ADD_mem[0]
	S += (c01_t1_s04*ADD[1]) < c01_t10_mem1*ADD_mem[1]
	S += (c01_t1_s04*ADD[2]) < c01_t10_mem1*ADD_mem[2]
	S += (c01_t1_s04*ADD[3]) < c01_t10_mem1*ADD_mem[3]
	S += c01_t10_mem1 <= c01_t10

	c01_t11 = S.Task('c01_t11', length=1, delay_cost=1)
	c01_t11 += alt(ADD)

	c01_t11_mem0 = S.Task('c01_t11_mem0', length=1, delay_cost=1)
	c01_t11_mem0 += alt(MUL_mem)
	S += (c01_t1_t4*MUL[0]) < c01_t11_mem0*MUL_mem[0]
	S += c01_t11_mem0 <= c01_t11

	c01_t11_mem1 = S.Task('c01_t11_mem1', length=1, delay_cost=1)
	c01_t11_mem1 += alt(ADD_mem)
	S += (c01_t1_t5*ADD[0]) < c01_t11_mem1*ADD_mem[0]
	S += (c01_t1_t5*ADD[1]) < c01_t11_mem1*ADD_mem[1]
	S += (c01_t1_t5*ADD[2]) < c01_t11_mem1*ADD_mem[2]
	S += (c01_t1_t5*ADD[3]) < c01_t11_mem1*ADD_mem[3]
	S += c01_t11_mem1 <= c01_t11

	c01_t4_t4_in = S.Task('c01_t4_t4_in', length=1, delay_cost=1)
	c01_t4_t4_in += alt(MUL_in)
	c01_t4_t4 = S.Task('c01_t4_t4', length=7, delay_cost=1)
	c01_t4_t4 += alt(MUL)
	S += c01_t4_t4>=c01_t4_t4_in

	c01_t4_t4_mem0 = S.Task('c01_t4_t4_mem0', length=1, delay_cost=1)
	c01_t4_t4_mem0 += alt(ADD_mem)
	S += (c01_t4_t2*ADD[0]) < c01_t4_t4_mem0*ADD_mem[0]
	S += (c01_t4_t2*ADD[1]) < c01_t4_t4_mem0*ADD_mem[1]
	S += (c01_t4_t2*ADD[2]) < c01_t4_t4_mem0*ADD_mem[2]
	S += (c01_t4_t2*ADD[3]) < c01_t4_t4_mem0*ADD_mem[3]
	S += c01_t4_t4_mem0 <= c01_t4_t4

	c01_t4_t4_mem1 = S.Task('c01_t4_t4_mem1', length=1, delay_cost=1)
	c01_t4_t4_mem1 += ADD_mem[2]
	S += 49 < c01_t4_t4_mem1
	S += c01_t4_t4_mem1 <= c01_t4_t4

	c01_t4_s04 = S.Task('c01_t4_s04', length=1, delay_cost=1)
	c01_t4_s04 += alt(ADD)

	c01_t4_s04_mem0 = S.Task('c01_t4_s04_mem0', length=1, delay_cost=1)
	c01_t4_s04_mem0 += alt(ADD_mem)
	S += (c01_t4_s03*ADD[0]) < c01_t4_s04_mem0*ADD_mem[0]
	S += (c01_t4_s03*ADD[1]) < c01_t4_s04_mem0*ADD_mem[1]
	S += (c01_t4_s03*ADD[2]) < c01_t4_s04_mem0*ADD_mem[2]
	S += (c01_t4_s03*ADD[3]) < c01_t4_s04_mem0*ADD_mem[3]
	S += c01_t4_s04_mem0 <= c01_t4_s04

	c01_t4_s04_mem1 = S.Task('c01_t4_s04_mem1', length=1, delay_cost=1)
	c01_t4_s04_mem1 += MUL_mem[0]
	S += 73 < c01_t4_s04_mem1
	S += c01_t4_s04_mem1 <= c01_t4_s04

	c01_t4_t5 = S.Task('c01_t4_t5', length=1, delay_cost=1)
	c01_t4_t5 += alt(ADD)

	c01_t4_t5_mem0 = S.Task('c01_t4_t5_mem0', length=1, delay_cost=1)
	c01_t4_t5_mem0 += alt(MUL_mem)
	S += (c01_t4_t0*MUL[0]) < c01_t4_t5_mem0*MUL_mem[0]
	S += c01_t4_t5_mem0 <= c01_t4_t5

	c01_t4_t5_mem1 = S.Task('c01_t4_t5_mem1', length=1, delay_cost=1)
	c01_t4_t5_mem1 += MUL_mem[0]
	S += 73 < c01_t4_t5_mem1
	S += c01_t4_t5_mem1 <= c01_t4_t5

	c11_t10 = S.Task('c11_t10', length=1, delay_cost=1)
	c11_t10 += alt(ADD)

	c11_t10_mem0 = S.Task('c11_t10_mem0', length=1, delay_cost=1)
	c11_t10_mem0 += MUL_mem[0]
	S += 80 < c11_t10_mem0
	S += c11_t10_mem0 <= c11_t10

	c11_t10_mem1 = S.Task('c11_t10_mem1', length=1, delay_cost=1)
	c11_t10_mem1 += alt(ADD_mem)
	S += (c11_t1_s04*ADD[0]) < c11_t10_mem1*ADD_mem[0]
	S += (c11_t1_s04*ADD[1]) < c11_t10_mem1*ADD_mem[1]
	S += (c11_t1_s04*ADD[2]) < c11_t10_mem1*ADD_mem[2]
	S += (c11_t1_s04*ADD[3]) < c11_t10_mem1*ADD_mem[3]
	S += c11_t10_mem1 <= c11_t10

	c11_t11 = S.Task('c11_t11', length=1, delay_cost=1)
	c11_t11 += alt(ADD)

	c11_t11_mem0 = S.Task('c11_t11_mem0', length=1, delay_cost=1)
	c11_t11_mem0 += alt(MUL_mem)
	S += (c11_t1_t4*MUL[0]) < c11_t11_mem0*MUL_mem[0]
	S += c11_t11_mem0 <= c11_t11

	c11_t11_mem1 = S.Task('c11_t11_mem1', length=1, delay_cost=1)
	c11_t11_mem1 += alt(ADD_mem)
	S += (c11_t1_t5*ADD[0]) < c11_t11_mem1*ADD_mem[0]
	S += (c11_t1_t5*ADD[1]) < c11_t11_mem1*ADD_mem[1]
	S += (c11_t1_t5*ADD[2]) < c11_t11_mem1*ADD_mem[2]
	S += (c11_t1_t5*ADD[3]) < c11_t11_mem1*ADD_mem[3]
	S += c11_t11_mem1 <= c11_t11

	c11_t4_t4_in = S.Task('c11_t4_t4_in', length=1, delay_cost=1)
	c11_t4_t4_in += alt(MUL_in)
	c11_t4_t4 = S.Task('c11_t4_t4', length=7, delay_cost=1)
	c11_t4_t4 += alt(MUL)
	S += c11_t4_t4>=c11_t4_t4_in

	c11_t4_t4_mem0 = S.Task('c11_t4_t4_mem0', length=1, delay_cost=1)
	c11_t4_t4_mem0 += alt(ADD_mem)
	S += (c11_t4_t2*ADD[0]) < c11_t4_t4_mem0*ADD_mem[0]
	S += (c11_t4_t2*ADD[1]) < c11_t4_t4_mem0*ADD_mem[1]
	S += (c11_t4_t2*ADD[2]) < c11_t4_t4_mem0*ADD_mem[2]
	S += (c11_t4_t2*ADD[3]) < c11_t4_t4_mem0*ADD_mem[3]
	S += c11_t4_t4_mem0 <= c11_t4_t4

	c11_t4_t4_mem1 = S.Task('c11_t4_t4_mem1', length=1, delay_cost=1)
	c11_t4_t4_mem1 += ADD_mem[2]
	S += 59 < c11_t4_t4_mem1
	S += c11_t4_t4_mem1 <= c11_t4_t4

	c11_t4_s04 = S.Task('c11_t4_s04', length=1, delay_cost=1)
	c11_t4_s04 += alt(ADD)

	c11_t4_s04_mem0 = S.Task('c11_t4_s04_mem0', length=1, delay_cost=1)
	c11_t4_s04_mem0 += alt(ADD_mem)
	S += (c11_t4_s03*ADD[0]) < c11_t4_s04_mem0*ADD_mem[0]
	S += (c11_t4_s03*ADD[1]) < c11_t4_s04_mem0*ADD_mem[1]
	S += (c11_t4_s03*ADD[2]) < c11_t4_s04_mem0*ADD_mem[2]
	S += (c11_t4_s03*ADD[3]) < c11_t4_s04_mem0*ADD_mem[3]
	S += c11_t4_s04_mem0 <= c11_t4_s04

	c11_t4_s04_mem1 = S.Task('c11_t4_s04_mem1', length=1, delay_cost=1)
	c11_t4_s04_mem1 += MUL_mem[0]
	S += 76 < c11_t4_s04_mem1
	S += c11_t4_s04_mem1 <= c11_t4_s04

	c11_t4_t5 = S.Task('c11_t4_t5', length=1, delay_cost=1)
	c11_t4_t5 += alt(ADD)

	c11_t4_t5_mem0 = S.Task('c11_t4_t5_mem0', length=1, delay_cost=1)
	c11_t4_t5_mem0 += alt(MUL_mem)
	S += (c11_t4_t0*MUL[0]) < c11_t4_t5_mem0*MUL_mem[0]
	S += c11_t4_t5_mem0 <= c11_t4_t5

	c11_t4_t5_mem1 = S.Task('c11_t4_t5_mem1', length=1, delay_cost=1)
	c11_t4_t5_mem1 += MUL_mem[0]
	S += 76 < c11_t4_t5_mem1
	S += c11_t4_t5_mem1 <= c11_t4_t5

	c02_t10 = S.Task('c02_t10', length=1, delay_cost=1)
	c02_t10 += alt(ADD)

	c02_t10_mem0 = S.Task('c02_t10_mem0', length=1, delay_cost=1)
	c02_t10_mem0 += MUL_mem[0]
	S += 78 < c02_t10_mem0
	S += c02_t10_mem0 <= c02_t10

	c02_t10_mem1 = S.Task('c02_t10_mem1', length=1, delay_cost=1)
	c02_t10_mem1 += alt(ADD_mem)
	S += (c02_t1_s04*ADD[0]) < c02_t10_mem1*ADD_mem[0]
	S += (c02_t1_s04*ADD[1]) < c02_t10_mem1*ADD_mem[1]
	S += (c02_t1_s04*ADD[2]) < c02_t10_mem1*ADD_mem[2]
	S += (c02_t1_s04*ADD[3]) < c02_t10_mem1*ADD_mem[3]
	S += c02_t10_mem1 <= c02_t10

	c02_t11 = S.Task('c02_t11', length=1, delay_cost=1)
	c02_t11 += alt(ADD)

	c02_t11_mem0 = S.Task('c02_t11_mem0', length=1, delay_cost=1)
	c02_t11_mem0 += alt(MUL_mem)
	S += (c02_t1_t4*MUL[0]) < c02_t11_mem0*MUL_mem[0]
	S += c02_t11_mem0 <= c02_t11

	c02_t11_mem1 = S.Task('c02_t11_mem1', length=1, delay_cost=1)
	c02_t11_mem1 += alt(ADD_mem)
	S += (c02_t1_t5*ADD[0]) < c02_t11_mem1*ADD_mem[0]
	S += (c02_t1_t5*ADD[1]) < c02_t11_mem1*ADD_mem[1]
	S += (c02_t1_t5*ADD[2]) < c02_t11_mem1*ADD_mem[2]
	S += (c02_t1_t5*ADD[3]) < c02_t11_mem1*ADD_mem[3]
	S += c02_t11_mem1 <= c02_t11

	c02_t4_t4_in = S.Task('c02_t4_t4_in', length=1, delay_cost=1)
	c02_t4_t4_in += alt(MUL_in)
	c02_t4_t4 = S.Task('c02_t4_t4', length=7, delay_cost=1)
	c02_t4_t4 += alt(MUL)
	S += c02_t4_t4>=c02_t4_t4_in

	c02_t4_t4_mem0 = S.Task('c02_t4_t4_mem0', length=1, delay_cost=1)
	c02_t4_t4_mem0 += alt(ADD_mem)
	S += (c02_t4_t2*ADD[0]) < c02_t4_t4_mem0*ADD_mem[0]
	S += (c02_t4_t2*ADD[1]) < c02_t4_t4_mem0*ADD_mem[1]
	S += (c02_t4_t2*ADD[2]) < c02_t4_t4_mem0*ADD_mem[2]
	S += (c02_t4_t2*ADD[3]) < c02_t4_t4_mem0*ADD_mem[3]
	S += c02_t4_t4_mem0 <= c02_t4_t4

	c02_t4_t4_mem1 = S.Task('c02_t4_t4_mem1', length=1, delay_cost=1)
	c02_t4_t4_mem1 += ADD_mem[2]
	S += 45 < c02_t4_t4_mem1
	S += c02_t4_t4_mem1 <= c02_t4_t4

	c02_t4_s04 = S.Task('c02_t4_s04', length=1, delay_cost=1)
	c02_t4_s04 += alt(ADD)

	c02_t4_s04_mem0 = S.Task('c02_t4_s04_mem0', length=1, delay_cost=1)
	c02_t4_s04_mem0 += alt(ADD_mem)
	S += (c02_t4_s03*ADD[0]) < c02_t4_s04_mem0*ADD_mem[0]
	S += (c02_t4_s03*ADD[1]) < c02_t4_s04_mem0*ADD_mem[1]
	S += (c02_t4_s03*ADD[2]) < c02_t4_s04_mem0*ADD_mem[2]
	S += (c02_t4_s03*ADD[3]) < c02_t4_s04_mem0*ADD_mem[3]
	S += c02_t4_s04_mem0 <= c02_t4_s04

	c02_t4_s04_mem1 = S.Task('c02_t4_s04_mem1', length=1, delay_cost=1)
	c02_t4_s04_mem1 += MUL_mem[0]
	S += 74 < c02_t4_s04_mem1
	S += c02_t4_s04_mem1 <= c02_t4_s04

	c02_t4_t5 = S.Task('c02_t4_t5', length=1, delay_cost=1)
	c02_t4_t5 += alt(ADD)

	c02_t4_t5_mem0 = S.Task('c02_t4_t5_mem0', length=1, delay_cost=1)
	c02_t4_t5_mem0 += alt(MUL_mem)
	S += (c02_t4_t0*MUL[0]) < c02_t4_t5_mem0*MUL_mem[0]
	S += c02_t4_t5_mem0 <= c02_t4_t5

	c02_t4_t5_mem1 = S.Task('c02_t4_t5_mem1', length=1, delay_cost=1)
	c02_t4_t5_mem1 += MUL_mem[0]
	S += 74 < c02_t4_t5_mem1
	S += c02_t4_t5_mem1 <= c02_t4_t5

	c12_t10 = S.Task('c12_t10', length=1, delay_cost=1)
	c12_t10 += alt(ADD)

	c12_t10_mem0 = S.Task('c12_t10_mem0', length=1, delay_cost=1)
	c12_t10_mem0 += MUL_mem[0]
	S += 81 < c12_t10_mem0
	S += c12_t10_mem0 <= c12_t10

	c12_t10_mem1 = S.Task('c12_t10_mem1', length=1, delay_cost=1)
	c12_t10_mem1 += alt(ADD_mem)
	S += (c12_t1_s04*ADD[0]) < c12_t10_mem1*ADD_mem[0]
	S += (c12_t1_s04*ADD[1]) < c12_t10_mem1*ADD_mem[1]
	S += (c12_t1_s04*ADD[2]) < c12_t10_mem1*ADD_mem[2]
	S += (c12_t1_s04*ADD[3]) < c12_t10_mem1*ADD_mem[3]
	S += c12_t10_mem1 <= c12_t10

	c12_t11 = S.Task('c12_t11', length=1, delay_cost=1)
	c12_t11 += alt(ADD)

	c12_t11_mem0 = S.Task('c12_t11_mem0', length=1, delay_cost=1)
	c12_t11_mem0 += alt(MUL_mem)
	S += (c12_t1_t4*MUL[0]) < c12_t11_mem0*MUL_mem[0]
	S += c12_t11_mem0 <= c12_t11

	c12_t11_mem1 = S.Task('c12_t11_mem1', length=1, delay_cost=1)
	c12_t11_mem1 += alt(ADD_mem)
	S += (c12_t1_t5*ADD[0]) < c12_t11_mem1*ADD_mem[0]
	S += (c12_t1_t5*ADD[1]) < c12_t11_mem1*ADD_mem[1]
	S += (c12_t1_t5*ADD[2]) < c12_t11_mem1*ADD_mem[2]
	S += (c12_t1_t5*ADD[3]) < c12_t11_mem1*ADD_mem[3]
	S += c12_t11_mem1 <= c12_t11

	c12_t4_t4_in = S.Task('c12_t4_t4_in', length=1, delay_cost=1)
	c12_t4_t4_in += alt(MUL_in)
	c12_t4_t4 = S.Task('c12_t4_t4', length=7, delay_cost=1)
	c12_t4_t4 += alt(MUL)
	S += c12_t4_t4>=c12_t4_t4_in

	c12_t4_t4_mem0 = S.Task('c12_t4_t4_mem0', length=1, delay_cost=1)
	c12_t4_t4_mem0 += alt(ADD_mem)
	S += (c12_t4_t2*ADD[0]) < c12_t4_t4_mem0*ADD_mem[0]
	S += (c12_t4_t2*ADD[1]) < c12_t4_t4_mem0*ADD_mem[1]
	S += (c12_t4_t2*ADD[2]) < c12_t4_t4_mem0*ADD_mem[2]
	S += (c12_t4_t2*ADD[3]) < c12_t4_t4_mem0*ADD_mem[3]
	S += c12_t4_t4_mem0 <= c12_t4_t4

	c12_t4_t4_mem1 = S.Task('c12_t4_t4_mem1', length=1, delay_cost=1)
	c12_t4_t4_mem1 += ADD_mem[0]
	S += 47 < c12_t4_t4_mem1
	S += c12_t4_t4_mem1 <= c12_t4_t4

	c12_t4_s04 = S.Task('c12_t4_s04', length=1, delay_cost=1)
	c12_t4_s04 += alt(ADD)

	c12_t4_s04_mem0 = S.Task('c12_t4_s04_mem0', length=1, delay_cost=1)
	c12_t4_s04_mem0 += alt(ADD_mem)
	S += (c12_t4_s03*ADD[0]) < c12_t4_s04_mem0*ADD_mem[0]
	S += (c12_t4_s03*ADD[1]) < c12_t4_s04_mem0*ADD_mem[1]
	S += (c12_t4_s03*ADD[2]) < c12_t4_s04_mem0*ADD_mem[2]
	S += (c12_t4_s03*ADD[3]) < c12_t4_s04_mem0*ADD_mem[3]
	S += c12_t4_s04_mem0 <= c12_t4_s04

	c12_t4_s04_mem1 = S.Task('c12_t4_s04_mem1', length=1, delay_cost=1)
	c12_t4_s04_mem1 += MUL_mem[0]
	S += 77 < c12_t4_s04_mem1
	S += c12_t4_s04_mem1 <= c12_t4_s04

	c12_t4_t5 = S.Task('c12_t4_t5', length=1, delay_cost=1)
	c12_t4_t5 += alt(ADD)

	c12_t4_t5_mem0 = S.Task('c12_t4_t5_mem0', length=1, delay_cost=1)
	c12_t4_t5_mem0 += alt(MUL_mem)
	S += (c12_t4_t0*MUL[0]) < c12_t4_t5_mem0*MUL_mem[0]
	S += c12_t4_t5_mem0 <= c12_t4_t5

	c12_t4_t5_mem1 = S.Task('c12_t4_t5_mem1', length=1, delay_cost=1)
	c12_t4_t5_mem1 += MUL_mem[0]
	S += 77 < c12_t4_t5_mem1
	S += c12_t4_t5_mem1 <= c12_t4_t5

	solvers.mip.solve(S,msg=1,kind='CPLEX',ratio_gap=1.01)

	solution = [['hoge']*len(S.solution()[1]) for i in range(len(S.solution()))]
	for i in range(len(S.solution())):
		for j in range(len(S.solution()[i])):
			solution[i][j]=str(S.solution()[i][j])
	print(solution)

	cycles = int(solution[-1][3])

	pic_file_name = "/mnt/rose/usr1/fukuda/pairing_automation_design2/bls24-315/scheduling/FROB_mul1_add4/FROB_6.png"
	if(S.solution() != []):
		plotters.matplotlib.plot(S,img_filename=pic_file_name, vertical_text=True, fig_size=(cycles*0.25+3, 5), show_task_labels=False)

	return solution
